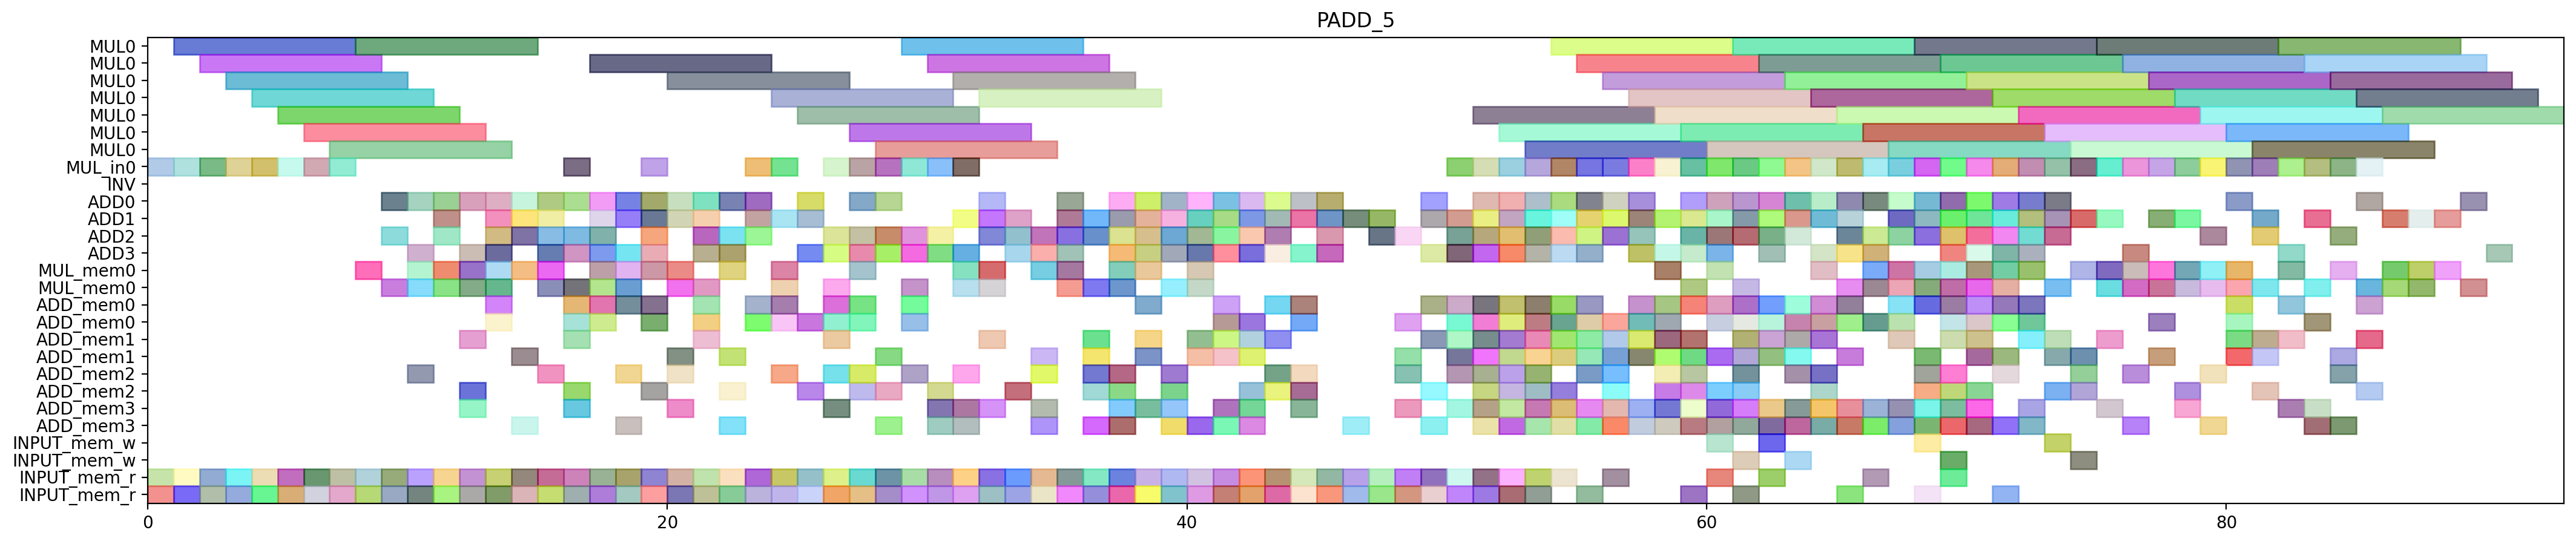

Source code (Python):
from pyschedule import Scenario, solvers, plotters, alt


def solve():
	horizon = 165
	S = Scenario("PADD_5", horizon=horizon)

	# resource
	MUL = S.Resources('MUL', num=1, size=7)
	MUL_in = S.Resources('MUL_in', num=1)
	INV = S.Resource('INV')
	ADD = S.Resources('ADD', num=4, periods=range(1, horizon))
	MUL_mem = S.Resources('MUL_mem', num=1, size=2)
	ADD_mem = S.Resources('ADD_mem', num=4, size=2)
	INPUT_mem_w = S.Resource('INPUT_mem_w', size=2)
	INPUT_mem_r = S.Resource('INPUT_mem_r', size=2)

	# result of previous scheduling
	t2_t1_t1_in = S.Task('t2_t1_t1_in', length=1, delay_cost=1)
	S += t2_t1_t1_in >= 0
	t2_t1_t1_in += MUL_in[0]

	t2_t1_t1_mem0 = S.Task('t2_t1_t1_mem0', length=1, delay_cost=1)
	S += t2_t1_t1_mem0 >= 0
	t2_t1_t1_mem0 += INPUT_mem_r

	t2_t1_t1_mem1 = S.Task('t2_t1_t1_mem1', length=1, delay_cost=1)
	S += t2_t1_t1_mem1 >= 0
	t2_t1_t1_mem1 += INPUT_mem_r

	t0_t1_t1_in = S.Task('t0_t1_t1_in', length=1, delay_cost=1)
	S += t0_t1_t1_in >= 1
	t0_t1_t1_in += MUL_in[0]

	t0_t1_t1_mem0 = S.Task('t0_t1_t1_mem0', length=1, delay_cost=1)
	S += t0_t1_t1_mem0 >= 1
	t0_t1_t1_mem0 += INPUT_mem_r

	t0_t1_t1_mem1 = S.Task('t0_t1_t1_mem1', length=1, delay_cost=1)
	S += t0_t1_t1_mem1 >= 1
	t0_t1_t1_mem1 += INPUT_mem_r

	t2_t1_t1 = S.Task('t2_t1_t1', length=7, delay_cost=1)
	S += t2_t1_t1 >= 1
	t2_t1_t1 += MUL[0]

	t0_t1_t1 = S.Task('t0_t1_t1', length=7, delay_cost=1)
	S += t0_t1_t1 >= 2
	t0_t1_t1 += MUL[0]

	t2_t0_t1_in = S.Task('t2_t0_t1_in', length=1, delay_cost=1)
	S += t2_t0_t1_in >= 2
	t2_t0_t1_in += MUL_in[0]

	t2_t0_t1_mem0 = S.Task('t2_t0_t1_mem0', length=1, delay_cost=1)
	S += t2_t0_t1_mem0 >= 2
	t2_t0_t1_mem0 += INPUT_mem_r

	t2_t0_t1_mem1 = S.Task('t2_t0_t1_mem1', length=1, delay_cost=1)
	S += t2_t0_t1_mem1 >= 2
	t2_t0_t1_mem1 += INPUT_mem_r

	t2_t0_t0_in = S.Task('t2_t0_t0_in', length=1, delay_cost=1)
	S += t2_t0_t0_in >= 3
	t2_t0_t0_in += MUL_in[0]

	t2_t0_t0_mem0 = S.Task('t2_t0_t0_mem0', length=1, delay_cost=1)
	S += t2_t0_t0_mem0 >= 3
	t2_t0_t0_mem0 += INPUT_mem_r

	t2_t0_t0_mem1 = S.Task('t2_t0_t0_mem1', length=1, delay_cost=1)
	S += t2_t0_t0_mem1 >= 3
	t2_t0_t0_mem1 += INPUT_mem_r

	t2_t0_t1 = S.Task('t2_t0_t1', length=7, delay_cost=1)
	S += t2_t0_t1 >= 3
	t2_t0_t1 += MUL[0]

	t2_t0_t0 = S.Task('t2_t0_t0', length=7, delay_cost=1)
	S += t2_t0_t0 >= 4
	t2_t0_t0 += MUL[0]

	t2_t1_t0_in = S.Task('t2_t1_t0_in', length=1, delay_cost=1)
	S += t2_t1_t0_in >= 4
	t2_t1_t0_in += MUL_in[0]

	t2_t1_t0_mem0 = S.Task('t2_t1_t0_mem0', length=1, delay_cost=1)
	S += t2_t1_t0_mem0 >= 4
	t2_t1_t0_mem0 += INPUT_mem_r

	t2_t1_t0_mem1 = S.Task('t2_t1_t0_mem1', length=1, delay_cost=1)
	S += t2_t1_t0_mem1 >= 4
	t2_t1_t0_mem1 += INPUT_mem_r

	t0_t1_t0_in = S.Task('t0_t1_t0_in', length=1, delay_cost=1)
	S += t0_t1_t0_in >= 5
	t0_t1_t0_in += MUL_in[0]

	t0_t1_t0_mem0 = S.Task('t0_t1_t0_mem0', length=1, delay_cost=1)
	S += t0_t1_t0_mem0 >= 5
	t0_t1_t0_mem0 += INPUT_mem_r

	t0_t1_t0_mem1 = S.Task('t0_t1_t0_mem1', length=1, delay_cost=1)
	S += t0_t1_t0_mem1 >= 5
	t0_t1_t0_mem1 += INPUT_mem_r

	t2_t1_t0 = S.Task('t2_t1_t0', length=7, delay_cost=1)
	S += t2_t1_t0 >= 5
	t2_t1_t0 += MUL[0]

	t0_t0_t1_in = S.Task('t0_t0_t1_in', length=1, delay_cost=1)
	S += t0_t0_t1_in >= 6
	t0_t0_t1_in += MUL_in[0]

	t0_t0_t1_mem0 = S.Task('t0_t0_t1_mem0', length=1, delay_cost=1)
	S += t0_t0_t1_mem0 >= 6
	t0_t0_t1_mem0 += INPUT_mem_r

	t0_t0_t1_mem1 = S.Task('t0_t0_t1_mem1', length=1, delay_cost=1)
	S += t0_t0_t1_mem1 >= 6
	t0_t0_t1_mem1 += INPUT_mem_r

	t0_t1_t0 = S.Task('t0_t1_t0', length=7, delay_cost=1)
	S += t0_t1_t0 >= 6
	t0_t1_t0 += MUL[0]

	t0_t0_t0_in = S.Task('t0_t0_t0_in', length=1, delay_cost=1)
	S += t0_t0_t0_in >= 7
	t0_t0_t0_in += MUL_in[0]

	t0_t0_t0_mem0 = S.Task('t0_t0_t0_mem0', length=1, delay_cost=1)
	S += t0_t0_t0_mem0 >= 7
	t0_t0_t0_mem0 += INPUT_mem_r

	t0_t0_t0_mem1 = S.Task('t0_t0_t0_mem1', length=1, delay_cost=1)
	S += t0_t0_t0_mem1 >= 7
	t0_t0_t0_mem1 += INPUT_mem_r

	t0_t0_t1 = S.Task('t0_t0_t1', length=7, delay_cost=1)
	S += t0_t0_t1 >= 7
	t0_t0_t1 += MUL[0]

	t0_t0_t0 = S.Task('t0_t0_t0', length=7, delay_cost=1)
	S += t0_t0_t0 >= 8
	t0_t0_t0 += MUL[0]

	t2_t1_s00_mem0 = S.Task('t2_t1_s00_mem0', length=1, delay_cost=1)
	S += t2_t1_s00_mem0 >= 8
	t2_t1_s00_mem0 += MUL_mem[0]

	t9_t0_t2_mem0 = S.Task('t9_t0_t2_mem0', length=1, delay_cost=1)
	S += t9_t0_t2_mem0 >= 8
	t9_t0_t2_mem0 += INPUT_mem_r

	t9_t0_t2_mem1 = S.Task('t9_t0_t2_mem1', length=1, delay_cost=1)
	S += t9_t0_t2_mem1 >= 8
	t9_t0_t2_mem1 += INPUT_mem_r

	t0_t1_s00_mem0 = S.Task('t0_t1_s00_mem0', length=1, delay_cost=1)
	S += t0_t1_s00_mem0 >= 9
	t0_t1_s00_mem0 += MUL_mem[0]

	t0_t20_mem0 = S.Task('t0_t20_mem0', length=1, delay_cost=1)
	S += t0_t20_mem0 >= 9
	t0_t20_mem0 += INPUT_mem_r

	t0_t20_mem1 = S.Task('t0_t20_mem1', length=1, delay_cost=1)
	S += t0_t20_mem1 >= 9
	t0_t20_mem1 += INPUT_mem_r

	t2_t1_s00 = S.Task('t2_t1_s00', length=1, delay_cost=1)
	S += t2_t1_s00 >= 9
	t2_t1_s00 += ADD[2]

	t9_t0_t2 = S.Task('t9_t0_t2', length=1, delay_cost=1)
	S += t9_t0_t2 >= 9
	t9_t0_t2 += ADD[0]

	t0_t0_t2_mem0 = S.Task('t0_t0_t2_mem0', length=1, delay_cost=1)
	S += t0_t0_t2_mem0 >= 10
	t0_t0_t2_mem0 += INPUT_mem_r

	t0_t0_t2_mem1 = S.Task('t0_t0_t2_mem1', length=1, delay_cost=1)
	S += t0_t0_t2_mem1 >= 10
	t0_t0_t2_mem1 += INPUT_mem_r

	t0_t1_s00 = S.Task('t0_t1_s00', length=1, delay_cost=1)
	S += t0_t1_s00 >= 10
	t0_t1_s00 += ADD[3]

	t0_t20 = S.Task('t0_t20', length=1, delay_cost=1)
	S += t0_t20 >= 10
	t0_t20 += ADD[0]

	t2_t0_s00_mem0 = S.Task('t2_t0_s00_mem0', length=1, delay_cost=1)
	S += t2_t0_s00_mem0 >= 10
	t2_t0_s00_mem0 += MUL_mem[0]

	t2_t1_s01_mem0 = S.Task('t2_t1_s01_mem0', length=1, delay_cost=1)
	S += t2_t1_s01_mem0 >= 10
	t2_t1_s01_mem0 += ADD_mem[2]

	t2_t1_s01_mem1 = S.Task('t2_t1_s01_mem1', length=1, delay_cost=1)
	S += t2_t1_s01_mem1 >= 10
	t2_t1_s01_mem1 += MUL_mem[0]

	t0_t0_t2 = S.Task('t0_t0_t2', length=1, delay_cost=1)
	S += t0_t0_t2 >= 11
	t0_t0_t2 += ADD[0]

	t0_t21_mem0 = S.Task('t0_t21_mem0', length=1, delay_cost=1)
	S += t0_t21_mem0 >= 11
	t0_t21_mem0 += INPUT_mem_r

	t0_t21_mem1 = S.Task('t0_t21_mem1', length=1, delay_cost=1)
	S += t0_t21_mem1 >= 11
	t0_t21_mem1 += INPUT_mem_r

	t2_t0_s00 = S.Task('t2_t0_s00', length=1, delay_cost=1)
	S += t2_t0_s00 >= 11
	t2_t0_s00 += ADD[2]

	t2_t0_t5_mem0 = S.Task('t2_t0_t5_mem0', length=1, delay_cost=1)
	S += t2_t0_t5_mem0 >= 11
	t2_t0_t5_mem0 += MUL_mem[0]

	t2_t0_t5_mem1 = S.Task('t2_t0_t5_mem1', length=1, delay_cost=1)
	S += t2_t0_t5_mem1 >= 11
	t2_t0_t5_mem1 += MUL_mem[0]

	t2_t1_s01 = S.Task('t2_t1_s01', length=1, delay_cost=1)
	S += t2_t1_s01 >= 11
	t2_t1_s01 += ADD[1]

	t0_t1_s01_mem0 = S.Task('t0_t1_s01_mem0', length=1, delay_cost=1)
	S += t0_t1_s01_mem0 >= 12
	t0_t1_s01_mem0 += ADD_mem[3]

	t0_t1_s01_mem1 = S.Task('t0_t1_s01_mem1', length=1, delay_cost=1)
	S += t0_t1_s01_mem1 >= 12
	t0_t1_s01_mem1 += MUL_mem[0]

	t0_t21 = S.Task('t0_t21', length=1, delay_cost=1)
	S += t0_t21 >= 12
	t0_t21 += ADD[0]

	t2_t0_s01_mem0 = S.Task('t2_t0_s01_mem0', length=1, delay_cost=1)
	S += t2_t0_s01_mem0 >= 12
	t2_t0_s01_mem0 += ADD_mem[2]

	t2_t0_s01_mem1 = S.Task('t2_t0_s01_mem1', length=1, delay_cost=1)
	S += t2_t0_s01_mem1 >= 12
	t2_t0_s01_mem1 += MUL_mem[0]

	t2_t0_t5 = S.Task('t2_t0_t5', length=1, delay_cost=1)
	S += t2_t0_t5 >= 12
	t2_t0_t5 += ADD[3]

	t2_t1_s02_mem0 = S.Task('t2_t1_s02_mem0', length=1, delay_cost=1)
	S += t2_t1_s02_mem0 >= 12
	t2_t1_s02_mem0 += ADD_mem[1]

	t7_t20_mem0 = S.Task('t7_t20_mem0', length=1, delay_cost=1)
	S += t7_t20_mem0 >= 12
	t7_t20_mem0 += INPUT_mem_r

	t7_t20_mem1 = S.Task('t7_t20_mem1', length=1, delay_cost=1)
	S += t7_t20_mem1 >= 12
	t7_t20_mem1 += INPUT_mem_r

	t0_t1_s01 = S.Task('t0_t1_s01', length=1, delay_cost=1)
	S += t0_t1_s01 >= 13
	t0_t1_s01 += ADD[1]

	t0_t4_t2_mem0 = S.Task('t0_t4_t2_mem0', length=1, delay_cost=1)
	S += t0_t4_t2_mem0 >= 13
	t0_t4_t2_mem0 += ADD_mem[0]

	t0_t4_t2_mem1 = S.Task('t0_t4_t2_mem1', length=1, delay_cost=1)
	S += t0_t4_t2_mem1 >= 13
	t0_t4_t2_mem1 += ADD_mem[0]

	t2_t0_s01 = S.Task('t2_t0_s01', length=1, delay_cost=1)
	S += t2_t0_s01 >= 13
	t2_t0_s01 += ADD[3]

	t2_t1_s02 = S.Task('t2_t1_s02', length=1, delay_cost=1)
	S += t2_t1_s02 >= 13
	t2_t1_s02 += ADD[2]

	t2_t1_t5_mem0 = S.Task('t2_t1_t5_mem0', length=1, delay_cost=1)
	S += t2_t1_t5_mem0 >= 13
	t2_t1_t5_mem0 += MUL_mem[0]

	t2_t1_t5_mem1 = S.Task('t2_t1_t5_mem1', length=1, delay_cost=1)
	S += t2_t1_t5_mem1 >= 13
	t2_t1_t5_mem1 += MUL_mem[0]

	t2_t31_mem0 = S.Task('t2_t31_mem0', length=1, delay_cost=1)
	S += t2_t31_mem0 >= 13
	t2_t31_mem0 += INPUT_mem_r

	t2_t31_mem1 = S.Task('t2_t31_mem1', length=1, delay_cost=1)
	S += t2_t31_mem1 >= 13
	t2_t31_mem1 += INPUT_mem_r

	t7_t20 = S.Task('t7_t20', length=1, delay_cost=1)
	S += t7_t20 >= 13
	t7_t20 += ADD[0]

	t0_t0_s00_mem0 = S.Task('t0_t0_s00_mem0', length=1, delay_cost=1)
	S += t0_t0_s00_mem0 >= 14
	t0_t0_s00_mem0 += MUL_mem[0]

	t0_t1_s02_mem0 = S.Task('t0_t1_s02_mem0', length=1, delay_cost=1)
	S += t0_t1_s02_mem0 >= 14
	t0_t1_s02_mem0 += ADD_mem[1]

	t0_t31_mem0 = S.Task('t0_t31_mem0', length=1, delay_cost=1)
	S += t0_t31_mem0 >= 14
	t0_t31_mem0 += INPUT_mem_r

	t0_t31_mem1 = S.Task('t0_t31_mem1', length=1, delay_cost=1)
	S += t0_t31_mem1 >= 14
	t0_t31_mem1 += INPUT_mem_r

	t0_t4_t2 = S.Task('t0_t4_t2', length=1, delay_cost=1)
	S += t0_t4_t2 >= 14
	t0_t4_t2 += ADD[1]

	t2_t0_s02_mem0 = S.Task('t2_t0_s02_mem0', length=1, delay_cost=1)
	S += t2_t0_s02_mem0 >= 14
	t2_t0_s02_mem0 += ADD_mem[3]

	t2_t1_t5 = S.Task('t2_t1_t5', length=1, delay_cost=1)
	S += t2_t1_t5 >= 14
	t2_t1_t5 += ADD[2]

	t2_t31 = S.Task('t2_t31', length=1, delay_cost=1)
	S += t2_t31 >= 14
	t2_t31 += ADD[0]

	t0_t0_s00 = S.Task('t0_t0_s00', length=1, delay_cost=1)
	S += t0_t0_s00 >= 15
	t0_t0_s00 += ADD[3]

	t0_t0_t5_mem0 = S.Task('t0_t0_t5_mem0', length=1, delay_cost=1)
	S += t0_t0_t5_mem0 >= 15
	t0_t0_t5_mem0 += MUL_mem[0]

	t0_t0_t5_mem1 = S.Task('t0_t0_t5_mem1', length=1, delay_cost=1)
	S += t0_t0_t5_mem1 >= 15
	t0_t0_t5_mem1 += MUL_mem[0]

	t0_t1_s02 = S.Task('t0_t1_s02', length=1, delay_cost=1)
	S += t0_t1_s02 >= 15
	t0_t1_s02 += ADD[1]

	t0_t31 = S.Task('t0_t31', length=1, delay_cost=1)
	S += t0_t31 >= 15
	t0_t31 += ADD[2]

	t2_t0_s02 = S.Task('t2_t0_s02', length=1, delay_cost=1)
	S += t2_t0_s02 >= 15
	t2_t0_s02 += ADD[0]

	t2_t1_s03_mem0 = S.Task('t2_t1_s03_mem0', length=1, delay_cost=1)
	S += t2_t1_s03_mem0 >= 15
	t2_t1_s03_mem0 += ADD_mem[2]

	t2_t30_mem0 = S.Task('t2_t30_mem0', length=1, delay_cost=1)
	S += t2_t30_mem0 >= 15
	t2_t30_mem0 += INPUT_mem_r

	t2_t30_mem1 = S.Task('t2_t30_mem1', length=1, delay_cost=1)
	S += t2_t30_mem1 >= 15
	t2_t30_mem1 += INPUT_mem_r

	t0_t0_s01_mem0 = S.Task('t0_t0_s01_mem0', length=1, delay_cost=1)
	S += t0_t0_s01_mem0 >= 16
	t0_t0_s01_mem0 += ADD_mem[3]

	t0_t0_s01_mem1 = S.Task('t0_t0_s01_mem1', length=1, delay_cost=1)
	S += t0_t0_s01_mem1 >= 16
	t0_t0_s01_mem1 += MUL_mem[0]

	t0_t0_t5 = S.Task('t0_t0_t5', length=1, delay_cost=1)
	S += t0_t0_t5 >= 16
	t0_t0_t5 += ADD[3]

	t0_t1_s03_mem0 = S.Task('t0_t1_s03_mem0', length=1, delay_cost=1)
	S += t0_t1_s03_mem0 >= 16
	t0_t1_s03_mem0 += ADD_mem[1]

	t0_t4_t1_in = S.Task('t0_t4_t1_in', length=1, delay_cost=1)
	S += t0_t4_t1_in >= 16
	t0_t4_t1_in += MUL_in[0]

	t0_t4_t1_mem0 = S.Task('t0_t4_t1_mem0', length=1, delay_cost=1)
	S += t0_t4_t1_mem0 >= 16
	t0_t4_t1_mem0 += ADD_mem[0]

	t0_t4_t1_mem1 = S.Task('t0_t4_t1_mem1', length=1, delay_cost=1)
	S += t0_t4_t1_mem1 >= 16
	t0_t4_t1_mem1 += ADD_mem[2]

	t2_t0_s03_mem0 = S.Task('t2_t0_s03_mem0', length=1, delay_cost=1)
	S += t2_t0_s03_mem0 >= 16
	t2_t0_s03_mem0 += ADD_mem[0]

	t2_t1_s03 = S.Task('t2_t1_s03', length=1, delay_cost=1)
	S += t2_t1_s03 >= 16
	t2_t1_s03 += ADD[2]

	t2_t30 = S.Task('t2_t30', length=1, delay_cost=1)
	S += t2_t30 >= 16
	t2_t30 += ADD[0]

	t7_t1_t2_mem0 = S.Task('t7_t1_t2_mem0', length=1, delay_cost=1)
	S += t7_t1_t2_mem0 >= 16
	t7_t1_t2_mem0 += INPUT_mem_r

	t7_t1_t2_mem1 = S.Task('t7_t1_t2_mem1', length=1, delay_cost=1)
	S += t7_t1_t2_mem1 >= 16
	t7_t1_t2_mem1 += INPUT_mem_r

	t0_t0_s01 = S.Task('t0_t0_s01', length=1, delay_cost=1)
	S += t0_t0_s01 >= 17
	t0_t0_s01 += ADD[0]

	t0_t1_s03 = S.Task('t0_t1_s03', length=1, delay_cost=1)
	S += t0_t1_s03 >= 17
	t0_t1_s03 += ADD[2]

	t0_t1_t5_mem0 = S.Task('t0_t1_t5_mem0', length=1, delay_cost=1)
	S += t0_t1_t5_mem0 >= 17
	t0_t1_t5_mem0 += MUL_mem[0]

	t0_t1_t5_mem1 = S.Task('t0_t1_t5_mem1', length=1, delay_cost=1)
	S += t0_t1_t5_mem1 >= 17
	t0_t1_t5_mem1 += MUL_mem[0]

	t0_t4_t1 = S.Task('t0_t4_t1', length=7, delay_cost=1)
	S += t0_t4_t1 >= 17
	t0_t4_t1 += MUL[0]

	t2_t0_s03 = S.Task('t2_t0_s03', length=1, delay_cost=1)
	S += t2_t0_s03 >= 17
	t2_t0_s03 += ADD[3]

	t2_t21_mem0 = S.Task('t2_t21_mem0', length=1, delay_cost=1)
	S += t2_t21_mem0 >= 17
	t2_t21_mem0 += INPUT_mem_r

	t2_t21_mem1 = S.Task('t2_t21_mem1', length=1, delay_cost=1)
	S += t2_t21_mem1 >= 17
	t2_t21_mem1 += INPUT_mem_r

	t2_t4_t3_mem0 = S.Task('t2_t4_t3_mem0', length=1, delay_cost=1)
	S += t2_t4_t3_mem0 >= 17
	t2_t4_t3_mem0 += ADD_mem[0]

	t2_t4_t3_mem1 = S.Task('t2_t4_t3_mem1', length=1, delay_cost=1)
	S += t2_t4_t3_mem1 >= 17
	t2_t4_t3_mem1 += ADD_mem[0]

	t7_t1_t2 = S.Task('t7_t1_t2', length=1, delay_cost=1)
	S += t7_t1_t2 >= 17
	t7_t1_t2 += ADD[1]

	t0_t0_s02_mem0 = S.Task('t0_t0_s02_mem0', length=1, delay_cost=1)
	S += t0_t0_s02_mem0 >= 18
	t0_t0_s02_mem0 += ADD_mem[0]

	t0_t1_t5 = S.Task('t0_t1_t5', length=1, delay_cost=1)
	S += t0_t1_t5 >= 18
	t0_t1_t5 += ADD[1]

	t2_t0_s04_mem0 = S.Task('t2_t0_s04_mem0', length=1, delay_cost=1)
	S += t2_t0_s04_mem0 >= 18
	t2_t0_s04_mem0 += ADD_mem[3]

	t2_t0_s04_mem1 = S.Task('t2_t0_s04_mem1', length=1, delay_cost=1)
	S += t2_t0_s04_mem1 >= 18
	t2_t0_s04_mem1 += MUL_mem[0]

	t2_t1_s04_mem0 = S.Task('t2_t1_s04_mem0', length=1, delay_cost=1)
	S += t2_t1_s04_mem0 >= 18
	t2_t1_s04_mem0 += ADD_mem[2]

	t2_t1_s04_mem1 = S.Task('t2_t1_s04_mem1', length=1, delay_cost=1)
	S += t2_t1_s04_mem1 >= 18
	t2_t1_s04_mem1 += MUL_mem[0]

	t2_t21 = S.Task('t2_t21', length=1, delay_cost=1)
	S += t2_t21 >= 18
	t2_t21 += ADD[0]

	t2_t4_t3 = S.Task('t2_t4_t3', length=1, delay_cost=1)
	S += t2_t4_t3 >= 18
	t2_t4_t3 += ADD[3]

	t9_t1_t2_mem0 = S.Task('t9_t1_t2_mem0', length=1, delay_cost=1)
	S += t9_t1_t2_mem0 >= 18
	t9_t1_t2_mem0 += INPUT_mem_r

	t9_t1_t2_mem1 = S.Task('t9_t1_t2_mem1', length=1, delay_cost=1)
	S += t9_t1_t2_mem1 >= 18
	t9_t1_t2_mem1 += INPUT_mem_r

	t0_t0_s02 = S.Task('t0_t0_s02', length=1, delay_cost=1)
	S += t0_t0_s02 >= 19
	t0_t0_s02 += ADD[1]

	t0_t1_s04_mem0 = S.Task('t0_t1_s04_mem0', length=1, delay_cost=1)
	S += t0_t1_s04_mem0 >= 19
	t0_t1_s04_mem0 += ADD_mem[2]

	t0_t1_s04_mem1 = S.Task('t0_t1_s04_mem1', length=1, delay_cost=1)
	S += t0_t1_s04_mem1 >= 19
	t0_t1_s04_mem1 += MUL_mem[0]

	t2_t0_s04 = S.Task('t2_t0_s04', length=1, delay_cost=1)
	S += t2_t0_s04 >= 19
	t2_t0_s04 += ADD[3]

	t2_t1_s04 = S.Task('t2_t1_s04', length=1, delay_cost=1)
	S += t2_t1_s04 >= 19
	t2_t1_s04 += ADD[2]

	t2_t4_t1_in = S.Task('t2_t4_t1_in', length=1, delay_cost=1)
	S += t2_t4_t1_in >= 19
	t2_t4_t1_in += MUL_in[0]

	t2_t4_t1_mem0 = S.Task('t2_t4_t1_mem0', length=1, delay_cost=1)
	S += t2_t4_t1_mem0 >= 19
	t2_t4_t1_mem0 += ADD_mem[0]

	t2_t4_t1_mem1 = S.Task('t2_t4_t1_mem1', length=1, delay_cost=1)
	S += t2_t4_t1_mem1 >= 19
	t2_t4_t1_mem1 += ADD_mem[0]

	t7_t21_mem0 = S.Task('t7_t21_mem0', length=1, delay_cost=1)
	S += t7_t21_mem0 >= 19
	t7_t21_mem0 += INPUT_mem_r

	t7_t21_mem1 = S.Task('t7_t21_mem1', length=1, delay_cost=1)
	S += t7_t21_mem1 >= 19
	t7_t21_mem1 += INPUT_mem_r

	t9_t1_t2 = S.Task('t9_t1_t2', length=1, delay_cost=1)
	S += t9_t1_t2 >= 19
	t9_t1_t2 += ADD[0]

	t0_t0_s03_mem0 = S.Task('t0_t0_s03_mem0', length=1, delay_cost=1)
	S += t0_t0_s03_mem0 >= 20
	t0_t0_s03_mem0 += ADD_mem[1]

	t0_t1_s04 = S.Task('t0_t1_s04', length=1, delay_cost=1)
	S += t0_t1_s04 >= 20
	t0_t1_s04 += ADD[1]

	t0_t1_t3_mem0 = S.Task('t0_t1_t3_mem0', length=1, delay_cost=1)
	S += t0_t1_t3_mem0 >= 20
	t0_t1_t3_mem0 += INPUT_mem_r

	t0_t1_t3_mem1 = S.Task('t0_t1_t3_mem1', length=1, delay_cost=1)
	S += t0_t1_t3_mem1 >= 20
	t0_t1_t3_mem1 += INPUT_mem_r

	t2_t00_mem0 = S.Task('t2_t00_mem0', length=1, delay_cost=1)
	S += t2_t00_mem0 >= 20
	t2_t00_mem0 += MUL_mem[0]

	t2_t00_mem1 = S.Task('t2_t00_mem1', length=1, delay_cost=1)
	S += t2_t00_mem1 >= 20
	t2_t00_mem1 += ADD_mem[3]

	t2_t10_mem0 = S.Task('t2_t10_mem0', length=1, delay_cost=1)
	S += t2_t10_mem0 >= 20
	t2_t10_mem0 += MUL_mem[0]

	t2_t10_mem1 = S.Task('t2_t10_mem1', length=1, delay_cost=1)
	S += t2_t10_mem1 >= 20
	t2_t10_mem1 += ADD_mem[2]

	t2_t4_t1 = S.Task('t2_t4_t1', length=7, delay_cost=1)
	S += t2_t4_t1 >= 20
	t2_t4_t1 += MUL[0]

	t7_t21 = S.Task('t7_t21', length=1, delay_cost=1)
	S += t7_t21 >= 20
	t7_t21 += ADD[0]

	t0_t0_s03 = S.Task('t0_t0_s03', length=1, delay_cost=1)
	S += t0_t0_s03 >= 21
	t0_t0_s03 += ADD[3]

	t0_t10_mem0 = S.Task('t0_t10_mem0', length=1, delay_cost=1)
	S += t0_t10_mem0 >= 21
	t0_t10_mem0 += MUL_mem[0]

	t0_t10_mem1 = S.Task('t0_t10_mem1', length=1, delay_cost=1)
	S += t0_t10_mem1 >= 21
	t0_t10_mem1 += ADD_mem[1]

	t0_t1_t3 = S.Task('t0_t1_t3', length=1, delay_cost=1)
	S += t0_t1_t3 >= 21
	t0_t1_t3 += ADD[0]

	t0_t30_mem0 = S.Task('t0_t30_mem0', length=1, delay_cost=1)
	S += t0_t30_mem0 >= 21
	t0_t30_mem0 += INPUT_mem_r

	t0_t30_mem1 = S.Task('t0_t30_mem1', length=1, delay_cost=1)
	S += t0_t30_mem1 >= 21
	t0_t30_mem1 += INPUT_mem_r

	t2_t00 = S.Task('t2_t00', length=1, delay_cost=1)
	S += t2_t00 >= 21
	t2_t00 += ADD[2]

	t2_t10 = S.Task('t2_t10', length=1, delay_cost=1)
	S += t2_t10 >= 21
	t2_t10 += ADD[1]

	t7_t4_t2_mem0 = S.Task('t7_t4_t2_mem0', length=1, delay_cost=1)
	S += t7_t4_t2_mem0 >= 21
	t7_t4_t2_mem0 += ADD_mem[0]

	t7_t4_t2_mem1 = S.Task('t7_t4_t2_mem1', length=1, delay_cost=1)
	S += t7_t4_t2_mem1 >= 21
	t7_t4_t2_mem1 += ADD_mem[0]

	t0_t0_s04_mem0 = S.Task('t0_t0_s04_mem0', length=1, delay_cost=1)
	S += t0_t0_s04_mem0 >= 22
	t0_t0_s04_mem0 += ADD_mem[3]

	t0_t0_s04_mem1 = S.Task('t0_t0_s04_mem1', length=1, delay_cost=1)
	S += t0_t0_s04_mem1 >= 22
	t0_t0_s04_mem1 += MUL_mem[0]

	t0_t10 = S.Task('t0_t10', length=1, delay_cost=1)
	S += t0_t10 >= 22
	t0_t10 += ADD[2]

	t0_t1_t2_mem0 = S.Task('t0_t1_t2_mem0', length=1, delay_cost=1)
	S += t0_t1_t2_mem0 >= 22
	t0_t1_t2_mem0 += INPUT_mem_r

	t0_t1_t2_mem1 = S.Task('t0_t1_t2_mem1', length=1, delay_cost=1)
	S += t0_t1_t2_mem1 >= 22
	t0_t1_t2_mem1 += INPUT_mem_r

	t0_t30 = S.Task('t0_t30', length=1, delay_cost=1)
	S += t0_t30 >= 22
	t0_t30 += ADD[0]

	t2_t50_mem0 = S.Task('t2_t50_mem0', length=1, delay_cost=1)
	S += t2_t50_mem0 >= 22
	t2_t50_mem0 += ADD_mem[2]

	t2_t50_mem1 = S.Task('t2_t50_mem1', length=1, delay_cost=1)
	S += t2_t50_mem1 >= 22
	t2_t50_mem1 += ADD_mem[1]

	t7_t4_t2 = S.Task('t7_t4_t2', length=1, delay_cost=1)
	S += t7_t4_t2 >= 22
	t7_t4_t2 += ADD[3]

	t0_t0_s04 = S.Task('t0_t0_s04', length=1, delay_cost=1)
	S += t0_t0_s04 >= 23
	t0_t0_s04 += ADD[2]

	t0_t1_t2 = S.Task('t0_t1_t2', length=1, delay_cost=1)
	S += t0_t1_t2 >= 23
	t0_t1_t2 += ADD[0]

	t0_t4_t0_in = S.Task('t0_t4_t0_in', length=1, delay_cost=1)
	S += t0_t4_t0_in >= 23
	t0_t4_t0_in += MUL_in[0]

	t0_t4_t0_mem0 = S.Task('t0_t4_t0_mem0', length=1, delay_cost=1)
	S += t0_t4_t0_mem0 >= 23
	t0_t4_t0_mem0 += ADD_mem[0]

	t0_t4_t0_mem1 = S.Task('t0_t4_t0_mem1', length=1, delay_cost=1)
	S += t0_t4_t0_mem1 >= 23
	t0_t4_t0_mem1 += ADD_mem[0]

	t2_t50 = S.Task('t2_t50', length=1, delay_cost=1)
	S += t2_t50 >= 23
	t2_t50 += ADD[1]

	t7_t0_t2_mem0 = S.Task('t7_t0_t2_mem0', length=1, delay_cost=1)
	S += t7_t0_t2_mem0 >= 23
	t7_t0_t2_mem0 += INPUT_mem_r

	t7_t0_t2_mem1 = S.Task('t7_t0_t2_mem1', length=1, delay_cost=1)
	S += t7_t0_t2_mem1 >= 23
	t7_t0_t2_mem1 += INPUT_mem_r

	t0_t00_mem0 = S.Task('t0_t00_mem0', length=1, delay_cost=1)
	S += t0_t00_mem0 >= 24
	t0_t00_mem0 += MUL_mem[0]

	t0_t00_mem1 = S.Task('t0_t00_mem1', length=1, delay_cost=1)
	S += t0_t00_mem1 >= 24
	t0_t00_mem1 += ADD_mem[2]

	t0_t0_t3_mem0 = S.Task('t0_t0_t3_mem0', length=1, delay_cost=1)
	S += t0_t0_t3_mem0 >= 24
	t0_t0_t3_mem0 += INPUT_mem_r

	t0_t0_t3_mem1 = S.Task('t0_t0_t3_mem1', length=1, delay_cost=1)
	S += t0_t0_t3_mem1 >= 24
	t0_t0_t3_mem1 += INPUT_mem_r

	t0_t1_t4_in = S.Task('t0_t1_t4_in', length=1, delay_cost=1)
	S += t0_t1_t4_in >= 24
	t0_t1_t4_in += MUL_in[0]

	t0_t1_t4_mem0 = S.Task('t0_t1_t4_mem0', length=1, delay_cost=1)
	S += t0_t1_t4_mem0 >= 24
	t0_t1_t4_mem0 += ADD_mem[0]

	t0_t1_t4_mem1 = S.Task('t0_t1_t4_mem1', length=1, delay_cost=1)
	S += t0_t1_t4_mem1 >= 24
	t0_t1_t4_mem1 += ADD_mem[0]

	t0_t4_s00_mem0 = S.Task('t0_t4_s00_mem0', length=1, delay_cost=1)
	S += t0_t4_s00_mem0 >= 24
	t0_t4_s00_mem0 += MUL_mem[0]

	t0_t4_t0 = S.Task('t0_t4_t0', length=7, delay_cost=1)
	S += t0_t4_t0 >= 24
	t0_t4_t0 += MUL[0]

	t7_t0_t2 = S.Task('t7_t0_t2', length=1, delay_cost=1)
	S += t7_t0_t2 >= 24
	t7_t0_t2 += ADD[1]

	t0_t00 = S.Task('t0_t00', length=1, delay_cost=1)
	S += t0_t00 >= 25
	t0_t00 += ADD[0]

	t0_t0_t3 = S.Task('t0_t0_t3', length=1, delay_cost=1)
	S += t0_t0_t3 >= 25
	t0_t0_t3 += ADD[3]

	t0_t1_t4 = S.Task('t0_t1_t4', length=7, delay_cost=1)
	S += t0_t1_t4 >= 25
	t0_t1_t4 += MUL[0]

	t0_t4_s00 = S.Task('t0_t4_s00', length=1, delay_cost=1)
	S += t0_t4_s00 >= 25
	t0_t4_s00 += ADD[1]

	t0_t4_t3_mem0 = S.Task('t0_t4_t3_mem0', length=1, delay_cost=1)
	S += t0_t4_t3_mem0 >= 25
	t0_t4_t3_mem0 += ADD_mem[0]

	t0_t4_t3_mem1 = S.Task('t0_t4_t3_mem1', length=1, delay_cost=1)
	S += t0_t4_t3_mem1 >= 25
	t0_t4_t3_mem1 += ADD_mem[2]

	t2_t20_mem0 = S.Task('t2_t20_mem0', length=1, delay_cost=1)
	S += t2_t20_mem0 >= 25
	t2_t20_mem0 += INPUT_mem_r

	t2_t20_mem1 = S.Task('t2_t20_mem1', length=1, delay_cost=1)
	S += t2_t20_mem1 >= 25
	t2_t20_mem1 += INPUT_mem_r

	t0_t0_t4_in = S.Task('t0_t0_t4_in', length=1, delay_cost=1)
	S += t0_t0_t4_in >= 26
	t0_t0_t4_in += MUL_in[0]

	t0_t0_t4_mem0 = S.Task('t0_t0_t4_mem0', length=1, delay_cost=1)
	S += t0_t0_t4_mem0 >= 26
	t0_t0_t4_mem0 += ADD_mem[0]

	t0_t0_t4_mem1 = S.Task('t0_t0_t4_mem1', length=1, delay_cost=1)
	S += t0_t0_t4_mem1 >= 26
	t0_t0_t4_mem1 += ADD_mem[3]

	t0_t4_s01_mem0 = S.Task('t0_t4_s01_mem0', length=1, delay_cost=1)
	S += t0_t4_s01_mem0 >= 26
	t0_t4_s01_mem0 += ADD_mem[1]

	t0_t4_s01_mem1 = S.Task('t0_t4_s01_mem1', length=1, delay_cost=1)
	S += t0_t4_s01_mem1 >= 26
	t0_t4_s01_mem1 += MUL_mem[0]

	t0_t4_t3 = S.Task('t0_t4_t3', length=1, delay_cost=1)
	S += t0_t4_t3 >= 26
	t0_t4_t3 += ADD[3]

	t0_t50_mem0 = S.Task('t0_t50_mem0', length=1, delay_cost=1)
	S += t0_t50_mem0 >= 26
	t0_t50_mem0 += ADD_mem[0]

	t0_t50_mem1 = S.Task('t0_t50_mem1', length=1, delay_cost=1)
	S += t0_t50_mem1 >= 26
	t0_t50_mem1 += ADD_mem[2]

	t2_t1_t3_mem0 = S.Task('t2_t1_t3_mem0', length=1, delay_cost=1)
	S += t2_t1_t3_mem0 >= 26
	t2_t1_t3_mem0 += INPUT_mem_r

	t2_t1_t3_mem1 = S.Task('t2_t1_t3_mem1', length=1, delay_cost=1)
	S += t2_t1_t3_mem1 >= 26
	t2_t1_t3_mem1 += INPUT_mem_r

	t2_t20 = S.Task('t2_t20', length=1, delay_cost=1)
	S += t2_t20 >= 26
	t2_t20 += ADD[2]

	t0_t0_t4 = S.Task('t0_t0_t4', length=7, delay_cost=1)
	S += t0_t0_t4 >= 27
	t0_t0_t4 += MUL[0]

	t0_t4_s01 = S.Task('t0_t4_s01', length=1, delay_cost=1)
	S += t0_t4_s01 >= 27
	t0_t4_s01 += ADD[2]

	t0_t50 = S.Task('t0_t50', length=1, delay_cost=1)
	S += t0_t50 >= 27
	t0_t50 += ADD[3]

	t2_t1_t2_mem0 = S.Task('t2_t1_t2_mem0', length=1, delay_cost=1)
	S += t2_t1_t2_mem0 >= 27
	t2_t1_t2_mem0 += INPUT_mem_r

	t2_t1_t2_mem1 = S.Task('t2_t1_t2_mem1', length=1, delay_cost=1)
	S += t2_t1_t2_mem1 >= 27
	t2_t1_t2_mem1 += INPUT_mem_r

	t2_t1_t3 = S.Task('t2_t1_t3', length=1, delay_cost=1)
	S += t2_t1_t3 >= 27
	t2_t1_t3 += ADD[0]

	t2_t4_s00_mem0 = S.Task('t2_t4_s00_mem0', length=1, delay_cost=1)
	S += t2_t4_s00_mem0 >= 27
	t2_t4_s00_mem0 += MUL_mem[0]

	t2_t4_t0_in = S.Task('t2_t4_t0_in', length=1, delay_cost=1)
	S += t2_t4_t0_in >= 27
	t2_t4_t0_in += MUL_in[0]

	t2_t4_t0_mem0 = S.Task('t2_t4_t0_mem0', length=1, delay_cost=1)
	S += t2_t4_t0_mem0 >= 27
	t2_t4_t0_mem0 += ADD_mem[2]

	t2_t4_t0_mem1 = S.Task('t2_t4_t0_mem1', length=1, delay_cost=1)
	S += t2_t4_t0_mem1 >= 27
	t2_t4_t0_mem1 += ADD_mem[0]

	t2_t4_t2_mem0 = S.Task('t2_t4_t2_mem0', length=1, delay_cost=1)
	S += t2_t4_t2_mem0 >= 27
	t2_t4_t2_mem0 += ADD_mem[2]

	t2_t4_t2_mem1 = S.Task('t2_t4_t2_mem1', length=1, delay_cost=1)
	S += t2_t4_t2_mem1 >= 27
	t2_t4_t2_mem1 += ADD_mem[0]

	t0_t4_s02_mem0 = S.Task('t0_t4_s02_mem0', length=1, delay_cost=1)
	S += t0_t4_s02_mem0 >= 28
	t0_t4_s02_mem0 += ADD_mem[2]

	t0_t4_t4_in = S.Task('t0_t4_t4_in', length=1, delay_cost=1)
	S += t0_t4_t4_in >= 28
	t0_t4_t4_in += MUL_in[0]

	t0_t4_t4_mem0 = S.Task('t0_t4_t4_mem0', length=1, delay_cost=1)
	S += t0_t4_t4_mem0 >= 28
	t0_t4_t4_mem0 += ADD_mem[1]

	t0_t4_t4_mem1 = S.Task('t0_t4_t4_mem1', length=1, delay_cost=1)
	S += t0_t4_t4_mem1 >= 28
	t0_t4_t4_mem1 += ADD_mem[3]

	t2_t0_t3_mem0 = S.Task('t2_t0_t3_mem0', length=1, delay_cost=1)
	S += t2_t0_t3_mem0 >= 28
	t2_t0_t3_mem0 += INPUT_mem_r

	t2_t0_t3_mem1 = S.Task('t2_t0_t3_mem1', length=1, delay_cost=1)
	S += t2_t0_t3_mem1 >= 28
	t2_t0_t3_mem1 += INPUT_mem_r

	t2_t1_t2 = S.Task('t2_t1_t2', length=1, delay_cost=1)
	S += t2_t1_t2 >= 28
	t2_t1_t2 += ADD[0]

	t2_t4_s00 = S.Task('t2_t4_s00', length=1, delay_cost=1)
	S += t2_t4_s00 >= 28
	t2_t4_s00 += ADD[2]

	t2_t4_t0 = S.Task('t2_t4_t0', length=7, delay_cost=1)
	S += t2_t4_t0 >= 28
	t2_t4_t0 += MUL[0]

	t2_t4_t2 = S.Task('t2_t4_t2', length=1, delay_cost=1)
	S += t2_t4_t2 >= 28
	t2_t4_t2 += ADD[3]

	t0_t4_s02 = S.Task('t0_t4_s02', length=1, delay_cost=1)
	S += t0_t4_s02 >= 29
	t0_t4_s02 += ADD[2]

	t0_t4_t4 = S.Task('t0_t4_t4', length=7, delay_cost=1)
	S += t0_t4_t4 >= 29
	t0_t4_t4 += MUL[0]

	t2_t0_t2_mem0 = S.Task('t2_t0_t2_mem0', length=1, delay_cost=1)
	S += t2_t0_t2_mem0 >= 29
	t2_t0_t2_mem0 += INPUT_mem_r

	t2_t0_t2_mem1 = S.Task('t2_t0_t2_mem1', length=1, delay_cost=1)
	S += t2_t0_t2_mem1 >= 29
	t2_t0_t2_mem1 += INPUT_mem_r

	t2_t0_t3 = S.Task('t2_t0_t3', length=1, delay_cost=1)
	S += t2_t0_t3 >= 29
	t2_t0_t3 += ADD[3]

	t2_t1_t4_in = S.Task('t2_t1_t4_in', length=1, delay_cost=1)
	S += t2_t1_t4_in >= 29
	t2_t1_t4_in += MUL_in[0]

	t2_t1_t4_mem0 = S.Task('t2_t1_t4_mem0', length=1, delay_cost=1)
	S += t2_t1_t4_mem0 >= 29
	t2_t1_t4_mem0 += ADD_mem[0]

	t2_t1_t4_mem1 = S.Task('t2_t1_t4_mem1', length=1, delay_cost=1)
	S += t2_t1_t4_mem1 >= 29
	t2_t1_t4_mem1 += ADD_mem[0]

	t2_t4_s01_mem0 = S.Task('t2_t4_s01_mem0', length=1, delay_cost=1)
	S += t2_t4_s01_mem0 >= 29
	t2_t4_s01_mem0 += ADD_mem[2]

	t2_t4_s01_mem1 = S.Task('t2_t4_s01_mem1', length=1, delay_cost=1)
	S += t2_t4_s01_mem1 >= 29
	t2_t4_s01_mem1 += MUL_mem[0]

	new_TZ_t20_mem0 = S.Task('new_TZ_t20_mem0', length=1, delay_cost=1)
	S += new_TZ_t20_mem0 >= 30
	new_TZ_t20_mem0 += INPUT_mem_r

	new_TZ_t20_mem1 = S.Task('new_TZ_t20_mem1', length=1, delay_cost=1)
	S += new_TZ_t20_mem1 >= 30
	new_TZ_t20_mem1 += INPUT_mem_r

	t0_t4_s03_mem0 = S.Task('t0_t4_s03_mem0', length=1, delay_cost=1)
	S += t0_t4_s03_mem0 >= 30
	t0_t4_s03_mem0 += ADD_mem[2]

	t2_t0_t2 = S.Task('t2_t0_t2', length=1, delay_cost=1)
	S += t2_t0_t2 >= 30
	t2_t0_t2 += ADD[2]

	t2_t1_t4 = S.Task('t2_t1_t4', length=7, delay_cost=1)
	S += t2_t1_t4 >= 30
	t2_t1_t4 += MUL[0]

	t2_t4_s01 = S.Task('t2_t4_s01', length=1, delay_cost=1)
	S += t2_t4_s01 >= 30
	t2_t4_s01 += ADD[3]

	t2_t4_t4_in = S.Task('t2_t4_t4_in', length=1, delay_cost=1)
	S += t2_t4_t4_in >= 30
	t2_t4_t4_in += MUL_in[0]

	t2_t4_t4_mem0 = S.Task('t2_t4_t4_mem0', length=1, delay_cost=1)
	S += t2_t4_t4_mem0 >= 30
	t2_t4_t4_mem0 += ADD_mem[3]

	t2_t4_t4_mem1 = S.Task('t2_t4_t4_mem1', length=1, delay_cost=1)
	S += t2_t4_t4_mem1 >= 30
	t2_t4_t4_mem1 += ADD_mem[3]

	new_TZ_t1_t2_mem0 = S.Task('new_TZ_t1_t2_mem0', length=1, delay_cost=1)
	S += new_TZ_t1_t2_mem0 >= 31
	new_TZ_t1_t2_mem0 += INPUT_mem_r

	new_TZ_t1_t2_mem1 = S.Task('new_TZ_t1_t2_mem1', length=1, delay_cost=1)
	S += new_TZ_t1_t2_mem1 >= 31
	new_TZ_t1_t2_mem1 += INPUT_mem_r

	new_TZ_t20 = S.Task('new_TZ_t20', length=1, delay_cost=1)
	S += new_TZ_t20 >= 31
	new_TZ_t20 += ADD[1]

	t0_t4_s03 = S.Task('t0_t4_s03', length=1, delay_cost=1)
	S += t0_t4_s03 >= 31
	t0_t4_s03 += ADD[3]

	t0_t4_t5_mem0 = S.Task('t0_t4_t5_mem0', length=1, delay_cost=1)
	S += t0_t4_t5_mem0 >= 31
	t0_t4_t5_mem0 += MUL_mem[0]

	t0_t4_t5_mem1 = S.Task('t0_t4_t5_mem1', length=1, delay_cost=1)
	S += t0_t4_t5_mem1 >= 31
	t0_t4_t5_mem1 += MUL_mem[0]

	t2_t0_t4_in = S.Task('t2_t0_t4_in', length=1, delay_cost=1)
	S += t2_t0_t4_in >= 31
	t2_t0_t4_in += MUL_in[0]

	t2_t0_t4_mem0 = S.Task('t2_t0_t4_mem0', length=1, delay_cost=1)
	S += t2_t0_t4_mem0 >= 31
	t2_t0_t4_mem0 += ADD_mem[2]

	t2_t0_t4_mem1 = S.Task('t2_t0_t4_mem1', length=1, delay_cost=1)
	S += t2_t0_t4_mem1 >= 31
	t2_t0_t4_mem1 += ADD_mem[3]

	t2_t4_s02_mem0 = S.Task('t2_t4_s02_mem0', length=1, delay_cost=1)
	S += t2_t4_s02_mem0 >= 31
	t2_t4_s02_mem0 += ADD_mem[3]

	t2_t4_t4 = S.Task('t2_t4_t4', length=7, delay_cost=1)
	S += t2_t4_t4 >= 31
	t2_t4_t4 += MUL[0]

	new_TZ_t1_t2 = S.Task('new_TZ_t1_t2', length=1, delay_cost=1)
	S += new_TZ_t1_t2 >= 32
	new_TZ_t1_t2 += ADD[0]

	new_TZ_t21_mem0 = S.Task('new_TZ_t21_mem0', length=1, delay_cost=1)
	S += new_TZ_t21_mem0 >= 32
	new_TZ_t21_mem0 += INPUT_mem_r

	new_TZ_t21_mem1 = S.Task('new_TZ_t21_mem1', length=1, delay_cost=1)
	S += new_TZ_t21_mem1 >= 32
	new_TZ_t21_mem1 += INPUT_mem_r

	t0_t11_mem0 = S.Task('t0_t11_mem0', length=1, delay_cost=1)
	S += t0_t11_mem0 >= 32
	t0_t11_mem0 += MUL_mem[0]

	t0_t11_mem1 = S.Task('t0_t11_mem1', length=1, delay_cost=1)
	S += t0_t11_mem1 >= 32
	t0_t11_mem1 += ADD_mem[1]

	t0_t4_s04_mem0 = S.Task('t0_t4_s04_mem0', length=1, delay_cost=1)
	S += t0_t4_s04_mem0 >= 32
	t0_t4_s04_mem0 += ADD_mem[3]

	t0_t4_s04_mem1 = S.Task('t0_t4_s04_mem1', length=1, delay_cost=1)
	S += t0_t4_s04_mem1 >= 32
	t0_t4_s04_mem1 += MUL_mem[0]

	t0_t4_t5 = S.Task('t0_t4_t5', length=1, delay_cost=1)
	S += t0_t4_t5 >= 32
	t0_t4_t5 += ADD[1]

	t2_t0_t4 = S.Task('t2_t0_t4', length=7, delay_cost=1)
	S += t2_t0_t4 >= 32
	t2_t0_t4 += MUL[0]

	t2_t4_s02 = S.Task('t2_t4_s02', length=1, delay_cost=1)
	S += t2_t4_s02 >= 32
	t2_t4_s02 += ADD[2]

	new_TZ_t21 = S.Task('new_TZ_t21', length=1, delay_cost=1)
	S += new_TZ_t21 >= 33
	new_TZ_t21 += ADD[3]

	t0_t11 = S.Task('t0_t11', length=1, delay_cost=1)
	S += t0_t11 >= 33
	t0_t11 += ADD[2]

	t0_t4_s04 = S.Task('t0_t4_s04', length=1, delay_cost=1)
	S += t0_t4_s04 >= 33
	t0_t4_s04 += ADD[1]

	t2_t4_s03_mem0 = S.Task('t2_t4_s03_mem0', length=1, delay_cost=1)
	S += t2_t4_s03_mem0 >= 33
	t2_t4_s03_mem0 += ADD_mem[2]

	t9_t20_mem0 = S.Task('t9_t20_mem0', length=1, delay_cost=1)
	S += t9_t20_mem0 >= 33
	t9_t20_mem0 += INPUT_mem_r

	t9_t20_mem1 = S.Task('t9_t20_mem1', length=1, delay_cost=1)
	S += t9_t20_mem1 >= 33
	t9_t20_mem1 += INPUT_mem_r

	new_TZ_t4_t2_mem0 = S.Task('new_TZ_t4_t2_mem0', length=1, delay_cost=1)
	S += new_TZ_t4_t2_mem0 >= 34
	new_TZ_t4_t2_mem0 += ADD_mem[1]

	new_TZ_t4_t2_mem1 = S.Task('new_TZ_t4_t2_mem1', length=1, delay_cost=1)
	S += new_TZ_t4_t2_mem1 >= 34
	new_TZ_t4_t2_mem1 += ADD_mem[3]

	t0_s0_y1_0_mem0 = S.Task('t0_s0_y1_0_mem0', length=1, delay_cost=1)
	S += t0_s0_y1_0_mem0 >= 34
	t0_s0_y1_0_mem0 += ADD_mem[2]

	t0_t01_mem0 = S.Task('t0_t01_mem0', length=1, delay_cost=1)
	S += t0_t01_mem0 >= 34
	t0_t01_mem0 += MUL_mem[0]

	t0_t01_mem1 = S.Task('t0_t01_mem1', length=1, delay_cost=1)
	S += t0_t01_mem1 >= 34
	t0_t01_mem1 += ADD_mem[3]

	t16_t0_t2_mem0 = S.Task('t16_t0_t2_mem0', length=1, delay_cost=1)
	S += t16_t0_t2_mem0 >= 34
	t16_t0_t2_mem0 += INPUT_mem_r

	t16_t0_t2_mem1 = S.Task('t16_t0_t2_mem1', length=1, delay_cost=1)
	S += t16_t0_t2_mem1 >= 34
	t16_t0_t2_mem1 += INPUT_mem_r

	t2_t4_s03 = S.Task('t2_t4_s03', length=1, delay_cost=1)
	S += t2_t4_s03 >= 34
	t2_t4_s03 += ADD[3]

	t9_t20 = S.Task('t9_t20', length=1, delay_cost=1)
	S += t9_t20 >= 34
	t9_t20 += ADD[2]

	new_TZ_t4_t2 = S.Task('new_TZ_t4_t2', length=1, delay_cost=1)
	S += new_TZ_t4_t2 >= 35
	new_TZ_t4_t2 += ADD[0]

	t0_s0_y1_0 = S.Task('t0_s0_y1_0', length=1, delay_cost=1)
	S += t0_s0_y1_0 >= 35
	t0_s0_y1_0 += ADD[1]

	t0_t01 = S.Task('t0_t01', length=1, delay_cost=1)
	S += t0_t01 >= 35
	t0_t01 += ADD[3]

	t16_t0_t2 = S.Task('t16_t0_t2', length=1, delay_cost=1)
	S += t16_t0_t2 >= 35
	t16_t0_t2 += ADD[2]

	t16_t1_t2_mem0 = S.Task('t16_t1_t2_mem0', length=1, delay_cost=1)
	S += t16_t1_t2_mem0 >= 35
	t16_t1_t2_mem0 += INPUT_mem_r

	t16_t1_t2_mem1 = S.Task('t16_t1_t2_mem1', length=1, delay_cost=1)
	S += t16_t1_t2_mem1 >= 35
	t16_t1_t2_mem1 += INPUT_mem_r

	t2_t4_t5_mem0 = S.Task('t2_t4_t5_mem0', length=1, delay_cost=1)
	S += t2_t4_t5_mem0 >= 35
	t2_t4_t5_mem0 += MUL_mem[0]

	t2_t4_t5_mem1 = S.Task('t2_t4_t5_mem1', length=1, delay_cost=1)
	S += t2_t4_t5_mem1 >= 35
	t2_t4_t5_mem1 += MUL_mem[0]

	t0_s0_y1_1_mem0 = S.Task('t0_s0_y1_1_mem0', length=1, delay_cost=1)
	S += t0_s0_y1_1_mem0 >= 36
	t0_s0_y1_1_mem0 += ADD_mem[1]

	t0_s0_y1_1_mem1 = S.Task('t0_s0_y1_1_mem1', length=1, delay_cost=1)
	S += t0_s0_y1_1_mem1 >= 36
	t0_s0_y1_1_mem1 += ADD_mem[2]

	t0_t41_mem0 = S.Task('t0_t41_mem0', length=1, delay_cost=1)
	S += t0_t41_mem0 >= 36
	t0_t41_mem0 += MUL_mem[0]

	t0_t41_mem1 = S.Task('t0_t41_mem1', length=1, delay_cost=1)
	S += t0_t41_mem1 >= 36
	t0_t41_mem1 += ADD_mem[1]

	t0_t51_mem0 = S.Task('t0_t51_mem0', length=1, delay_cost=1)
	S += t0_t51_mem0 >= 36
	t0_t51_mem0 += ADD_mem[3]

	t0_t51_mem1 = S.Task('t0_t51_mem1', length=1, delay_cost=1)
	S += t0_t51_mem1 >= 36
	t0_t51_mem1 += ADD_mem[2]

	t16_t1_t2 = S.Task('t16_t1_t2', length=1, delay_cost=1)
	S += t16_t1_t2 >= 36
	t16_t1_t2 += ADD[2]

	t16_t20_mem0 = S.Task('t16_t20_mem0', length=1, delay_cost=1)
	S += t16_t20_mem0 >= 36
	t16_t20_mem0 += INPUT_mem_r

	t16_t20_mem1 = S.Task('t16_t20_mem1', length=1, delay_cost=1)
	S += t16_t20_mem1 >= 36
	t16_t20_mem1 += INPUT_mem_r

	t2_t4_t5 = S.Task('t2_t4_t5', length=1, delay_cost=1)
	S += t2_t4_t5 >= 36
	t2_t4_t5 += ADD[1]

	t001_mem0 = S.Task('t001_mem0', length=1, delay_cost=1)
	S += t001_mem0 >= 37
	t001_mem0 += ADD_mem[3]

	t001_mem1 = S.Task('t001_mem1', length=1, delay_cost=1)
	S += t001_mem1 >= 37
	t001_mem1 += ADD_mem[2]

	t0_s0_y1_1 = S.Task('t0_s0_y1_1', length=1, delay_cost=1)
	S += t0_s0_y1_1 >= 37
	t0_s0_y1_1 += ADD[3]

	t0_t41 = S.Task('t0_t41', length=1, delay_cost=1)
	S += t0_t41 >= 37
	t0_t41 += ADD[1]

	t0_t51 = S.Task('t0_t51', length=1, delay_cost=1)
	S += t0_t51 >= 37
	t0_t51 += ADD[0]

	t16_t20 = S.Task('t16_t20', length=1, delay_cost=1)
	S += t16_t20 >= 37
	t16_t20 += ADD[2]

	t16_t21_mem0 = S.Task('t16_t21_mem0', length=1, delay_cost=1)
	S += t16_t21_mem0 >= 37
	t16_t21_mem0 += INPUT_mem_r

	t16_t21_mem1 = S.Task('t16_t21_mem1', length=1, delay_cost=1)
	S += t16_t21_mem1 >= 37
	t16_t21_mem1 += INPUT_mem_r

	t2_t11_mem0 = S.Task('t2_t11_mem0', length=1, delay_cost=1)
	S += t2_t11_mem0 >= 37
	t2_t11_mem0 += MUL_mem[0]

	t2_t11_mem1 = S.Task('t2_t11_mem1', length=1, delay_cost=1)
	S += t2_t11_mem1 >= 37
	t2_t11_mem1 += ADD_mem[2]

	t2_t4_s04_mem0 = S.Task('t2_t4_s04_mem0', length=1, delay_cost=1)
	S += t2_t4_s04_mem0 >= 37
	t2_t4_s04_mem0 += ADD_mem[3]

	t2_t4_s04_mem1 = S.Task('t2_t4_s04_mem1', length=1, delay_cost=1)
	S += t2_t4_s04_mem1 >= 37
	t2_t4_s04_mem1 += MUL_mem[0]

	t001 = S.Task('t001', length=1, delay_cost=1)
	S += t001 >= 38
	t001 += ADD[0]

	t011_mem0 = S.Task('t011_mem0', length=1, delay_cost=1)
	S += t011_mem0 >= 38
	t011_mem0 += ADD_mem[1]

	t011_mem1 = S.Task('t011_mem1', length=1, delay_cost=1)
	S += t011_mem1 >= 38
	t011_mem1 += ADD_mem[0]

	t0_s0_y1_2_mem0 = S.Task('t0_s0_y1_2_mem0', length=1, delay_cost=1)
	S += t0_s0_y1_2_mem0 >= 38
	t0_s0_y1_2_mem0 += ADD_mem[3]

	t16_t21 = S.Task('t16_t21', length=1, delay_cost=1)
	S += t16_t21 >= 38
	t16_t21 += ADD[2]

	t17_t0_t2_mem0 = S.Task('t17_t0_t2_mem0', length=1, delay_cost=1)
	S += t17_t0_t2_mem0 >= 38
	t17_t0_t2_mem0 += INPUT_mem_r

	t17_t0_t2_mem1 = S.Task('t17_t0_t2_mem1', length=1, delay_cost=1)
	S += t17_t0_t2_mem1 >= 38
	t17_t0_t2_mem1 += INPUT_mem_r

	t2_t11 = S.Task('t2_t11', length=1, delay_cost=1)
	S += t2_t11 >= 38
	t2_t11 += ADD[3]

	t2_t41_mem0 = S.Task('t2_t41_mem0', length=1, delay_cost=1)
	S += t2_t41_mem0 >= 38
	t2_t41_mem0 += MUL_mem[0]

	t2_t41_mem1 = S.Task('t2_t41_mem1', length=1, delay_cost=1)
	S += t2_t41_mem1 >= 38
	t2_t41_mem1 += ADD_mem[1]

	t2_t4_s04 = S.Task('t2_t4_s04', length=1, delay_cost=1)
	S += t2_t4_s04 >= 38
	t2_t4_s04 += ADD[1]

	t011 = S.Task('t011', length=1, delay_cost=1)
	S += t011 >= 39
	t011 += ADD[0]

	t0_s0_y1_2 = S.Task('t0_s0_y1_2', length=1, delay_cost=1)
	S += t0_s0_y1_2 >= 39
	t0_s0_y1_2 += ADD[3]

	t16_t4_t2_mem0 = S.Task('t16_t4_t2_mem0', length=1, delay_cost=1)
	S += t16_t4_t2_mem0 >= 39
	t16_t4_t2_mem0 += ADD_mem[2]

	t16_t4_t2_mem1 = S.Task('t16_t4_t2_mem1', length=1, delay_cost=1)
	S += t16_t4_t2_mem1 >= 39
	t16_t4_t2_mem1 += ADD_mem[2]

	t17_t0_t2 = S.Task('t17_t0_t2', length=1, delay_cost=1)
	S += t17_t0_t2 >= 39
	t17_t0_t2 += ADD[1]

	t17_t1_t2_mem0 = S.Task('t17_t1_t2_mem0', length=1, delay_cost=1)
	S += t17_t1_t2_mem0 >= 39
	t17_t1_t2_mem0 += INPUT_mem_r

	t17_t1_t2_mem1 = S.Task('t17_t1_t2_mem1', length=1, delay_cost=1)
	S += t17_t1_t2_mem1 >= 39
	t17_t1_t2_mem1 += INPUT_mem_r

	t2_s0_y1_0_mem0 = S.Task('t2_s0_y1_0_mem0', length=1, delay_cost=1)
	S += t2_s0_y1_0_mem0 >= 39
	t2_s0_y1_0_mem0 += ADD_mem[3]

	t2_t01_mem0 = S.Task('t2_t01_mem0', length=1, delay_cost=1)
	S += t2_t01_mem0 >= 39
	t2_t01_mem0 += MUL_mem[0]

	t2_t01_mem1 = S.Task('t2_t01_mem1', length=1, delay_cost=1)
	S += t2_t01_mem1 >= 39
	t2_t01_mem1 += ADD_mem[3]

	t2_t41 = S.Task('t2_t41', length=1, delay_cost=1)
	S += t2_t41 >= 39
	t2_t41 += ADD[2]

	t0_s0_y1_3_mem0 = S.Task('t0_s0_y1_3_mem0', length=1, delay_cost=1)
	S += t0_s0_y1_3_mem0 >= 40
	t0_s0_y1_3_mem0 += ADD_mem[3]

	t0_t40_mem0 = S.Task('t0_t40_mem0', length=1, delay_cost=1)
	S += t0_t40_mem0 >= 40
	t0_t40_mem0 += MUL_mem[0]

	t0_t40_mem1 = S.Task('t0_t40_mem1', length=1, delay_cost=1)
	S += t0_t40_mem1 >= 40
	t0_t40_mem1 += ADD_mem[1]

	t16_t4_t2 = S.Task('t16_t4_t2', length=1, delay_cost=1)
	S += t16_t4_t2 >= 40
	t16_t4_t2 += ADD[3]

	t17_t1_t2 = S.Task('t17_t1_t2', length=1, delay_cost=1)
	S += t17_t1_t2 >= 40
	t17_t1_t2 += ADD[2]

	t17_t20_mem0 = S.Task('t17_t20_mem0', length=1, delay_cost=1)
	S += t17_t20_mem0 >= 40
	t17_t20_mem0 += INPUT_mem_r

	t17_t20_mem1 = S.Task('t17_t20_mem1', length=1, delay_cost=1)
	S += t17_t20_mem1 >= 40
	t17_t20_mem1 += INPUT_mem_r

	t2_s0_y1_0 = S.Task('t2_s0_y1_0', length=1, delay_cost=1)
	S += t2_s0_y1_0 >= 40
	t2_s0_y1_0 += ADD[1]

	t2_t01 = S.Task('t2_t01', length=1, delay_cost=1)
	S += t2_t01 >= 40
	t2_t01 += ADD[0]

	t2_t40_mem0 = S.Task('t2_t40_mem0', length=1, delay_cost=1)
	S += t2_t40_mem0 >= 40
	t2_t40_mem0 += MUL_mem[0]

	t2_t40_mem1 = S.Task('t2_t40_mem1', length=1, delay_cost=1)
	S += t2_t40_mem1 >= 40
	t2_t40_mem1 += ADD_mem[1]

	t0_s0_y1_3 = S.Task('t0_s0_y1_3', length=1, delay_cost=1)
	S += t0_s0_y1_3 >= 41
	t0_s0_y1_3 += ADD[3]

	t0_t40 = S.Task('t0_t40', length=1, delay_cost=1)
	S += t0_t40 >= 41
	t0_t40 += ADD[0]

	t17_t20 = S.Task('t17_t20', length=1, delay_cost=1)
	S += t17_t20 >= 41
	t17_t20 += ADD[2]

	t17_t21_mem0 = S.Task('t17_t21_mem0', length=1, delay_cost=1)
	S += t17_t21_mem0 >= 41
	t17_t21_mem0 += INPUT_mem_r

	t17_t21_mem1 = S.Task('t17_t21_mem1', length=1, delay_cost=1)
	S += t17_t21_mem1 >= 41
	t17_t21_mem1 += INPUT_mem_r

	t201_mem0 = S.Task('t201_mem0', length=1, delay_cost=1)
	S += t201_mem0 >= 41
	t201_mem0 += ADD_mem[0]

	t201_mem1 = S.Task('t201_mem1', length=1, delay_cost=1)
	S += t201_mem1 >= 41
	t201_mem1 += ADD_mem[1]

	t2_s0_y1_1_mem0 = S.Task('t2_s0_y1_1_mem0', length=1, delay_cost=1)
	S += t2_s0_y1_1_mem0 >= 41
	t2_s0_y1_1_mem0 += ADD_mem[1]

	t2_s0_y1_1_mem1 = S.Task('t2_s0_y1_1_mem1', length=1, delay_cost=1)
	S += t2_s0_y1_1_mem1 >= 41
	t2_s0_y1_1_mem1 += ADD_mem[3]

	t2_t40 = S.Task('t2_t40', length=1, delay_cost=1)
	S += t2_t40 >= 41
	t2_t40 += ADD[1]

	t2_t51_mem0 = S.Task('t2_t51_mem0', length=1, delay_cost=1)
	S += t2_t51_mem0 >= 41
	t2_t51_mem0 += ADD_mem[0]

	t2_t51_mem1 = S.Task('t2_t51_mem1', length=1, delay_cost=1)
	S += t2_t51_mem1 >= 41
	t2_t51_mem1 += ADD_mem[3]

	t010_mem0 = S.Task('t010_mem0', length=1, delay_cost=1)
	S += t010_mem0 >= 42
	t010_mem0 += ADD_mem[0]

	t010_mem1 = S.Task('t010_mem1', length=1, delay_cost=1)
	S += t010_mem1 >= 42
	t010_mem1 += ADD_mem[3]

	t0_s0_y1_4_mem0 = S.Task('t0_s0_y1_4_mem0', length=1, delay_cost=1)
	S += t0_s0_y1_4_mem0 >= 42
	t0_s0_y1_4_mem0 += ADD_mem[3]

	t0_s0_y1_4_mem1 = S.Task('t0_s0_y1_4_mem1', length=1, delay_cost=1)
	S += t0_s0_y1_4_mem1 >= 42
	t0_s0_y1_4_mem1 += ADD_mem[2]

	t17_t21 = S.Task('t17_t21', length=1, delay_cost=1)
	S += t17_t21 >= 42
	t17_t21 += ADD[0]

	t201 = S.Task('t201', length=1, delay_cost=1)
	S += t201 >= 42
	t201 += ADD[3]

	t210_mem0 = S.Task('t210_mem0', length=1, delay_cost=1)
	S += t210_mem0 >= 42
	t210_mem0 += ADD_mem[1]

	t210_mem1 = S.Task('t210_mem1', length=1, delay_cost=1)
	S += t210_mem1 >= 42
	t210_mem1 += ADD_mem[1]

	t2_s0_y1_1 = S.Task('t2_s0_y1_1', length=1, delay_cost=1)
	S += t2_s0_y1_1 >= 42
	t2_s0_y1_1 += ADD[2]

	t2_t51 = S.Task('t2_t51', length=1, delay_cost=1)
	S += t2_t51 >= 42
	t2_t51 += ADD[1]

	t9_t21_mem0 = S.Task('t9_t21_mem0', length=1, delay_cost=1)
	S += t9_t21_mem0 >= 42
	t9_t21_mem0 += INPUT_mem_r

	t9_t21_mem1 = S.Task('t9_t21_mem1', length=1, delay_cost=1)
	S += t9_t21_mem1 >= 42
	t9_t21_mem1 += INPUT_mem_r

	new_TZ_t0_t2_mem0 = S.Task('new_TZ_t0_t2_mem0', length=1, delay_cost=1)
	S += new_TZ_t0_t2_mem0 >= 43
	new_TZ_t0_t2_mem0 += INPUT_mem_r

	new_TZ_t0_t2_mem1 = S.Task('new_TZ_t0_t2_mem1', length=1, delay_cost=1)
	S += new_TZ_t0_t2_mem1 >= 43
	new_TZ_t0_t2_mem1 += INPUT_mem_r

	t010 = S.Task('t010', length=1, delay_cost=1)
	S += t010 >= 43
	t010 += ADD[1]

	t0_s0_y1_4 = S.Task('t0_s0_y1_4', length=1, delay_cost=1)
	S += t0_s0_y1_4 >= 43
	t0_s0_y1_4 += ADD[3]

	t17_t4_t2_mem0 = S.Task('t17_t4_t2_mem0', length=1, delay_cost=1)
	S += t17_t4_t2_mem0 >= 43
	t17_t4_t2_mem0 += ADD_mem[2]

	t17_t4_t2_mem1 = S.Task('t17_t4_t2_mem1', length=1, delay_cost=1)
	S += t17_t4_t2_mem1 >= 43
	t17_t4_t2_mem1 += ADD_mem[0]

	t210 = S.Task('t210', length=1, delay_cost=1)
	S += t210 >= 43
	t210 += ADD[2]

	t211_mem0 = S.Task('t211_mem0', length=1, delay_cost=1)
	S += t211_mem0 >= 43
	t211_mem0 += ADD_mem[2]

	t211_mem1 = S.Task('t211_mem1', length=1, delay_cost=1)
	S += t211_mem1 >= 43
	t211_mem1 += ADD_mem[1]

	t9_t21 = S.Task('t9_t21', length=1, delay_cost=1)
	S += t9_t21 >= 43
	t9_t21 += ADD[0]

	new_TZ_t0_t2 = S.Task('new_TZ_t0_t2', length=1, delay_cost=1)
	S += new_TZ_t0_t2 >= 44
	new_TZ_t0_t2 += ADD[0]

	t000_mem0 = S.Task('t000_mem0', length=1, delay_cost=1)
	S += t000_mem0 >= 44
	t000_mem0 += ADD_mem[0]

	t000_mem1 = S.Task('t000_mem1', length=1, delay_cost=1)
	S += t000_mem1 >= 44
	t000_mem1 += ADD_mem[3]

	t14_t1_t2_mem0 = S.Task('t14_t1_t2_mem0', length=1, delay_cost=1)
	S += t14_t1_t2_mem0 >= 44
	t14_t1_t2_mem0 += INPUT_mem_r

	t14_t1_t2_mem1 = S.Task('t14_t1_t2_mem1', length=1, delay_cost=1)
	S += t14_t1_t2_mem1 >= 44
	t14_t1_t2_mem1 += INPUT_mem_r

	t17_t4_t2 = S.Task('t17_t4_t2', length=1, delay_cost=1)
	S += t17_t4_t2 >= 44
	t17_t4_t2 += ADD[3]

	t211 = S.Task('t211', length=1, delay_cost=1)
	S += t211 >= 44
	t211 += ADD[1]

	t2_s0_y1_2_mem0 = S.Task('t2_s0_y1_2_mem0', length=1, delay_cost=1)
	S += t2_s0_y1_2_mem0 >= 44
	t2_s0_y1_2_mem0 += ADD_mem[2]

	t9_t4_t2_mem0 = S.Task('t9_t4_t2_mem0', length=1, delay_cost=1)
	S += t9_t4_t2_mem0 >= 44
	t9_t4_t2_mem0 += ADD_mem[2]

	t9_t4_t2_mem1 = S.Task('t9_t4_t2_mem1', length=1, delay_cost=1)
	S += t9_t4_t2_mem1 >= 44
	t9_t4_t2_mem1 += ADD_mem[0]

	t000 = S.Task('t000', length=1, delay_cost=1)
	S += t000 >= 45
	t000 += ADD[2]

	t14_t0_t2_mem0 = S.Task('t14_t0_t2_mem0', length=1, delay_cost=1)
	S += t14_t0_t2_mem0 >= 45
	t14_t0_t2_mem0 += INPUT_mem_r

	t14_t0_t2_mem1 = S.Task('t14_t0_t2_mem1', length=1, delay_cost=1)
	S += t14_t0_t2_mem1 >= 45
	t14_t0_t2_mem1 += INPUT_mem_r

	t14_t1_t2 = S.Task('t14_t1_t2', length=1, delay_cost=1)
	S += t14_t1_t2 >= 45
	t14_t1_t2 += ADD[0]

	t2_s0_y1_2 = S.Task('t2_s0_y1_2', length=1, delay_cost=1)
	S += t2_s0_y1_2 >= 45
	t2_s0_y1_2 += ADD[3]

	t9_t4_t2 = S.Task('t9_t4_t2', length=1, delay_cost=1)
	S += t9_t4_t2 >= 45
	t9_t4_t2 += ADD[1]

	t14_t0_t2 = S.Task('t14_t0_t2', length=1, delay_cost=1)
	S += t14_t0_t2 >= 46
	t14_t0_t2 += ADD[1]

	t14_t20_mem0 = S.Task('t14_t20_mem0', length=1, delay_cost=1)
	S += t14_t20_mem0 >= 46
	t14_t20_mem0 += INPUT_mem_r

	t14_t20_mem1 = S.Task('t14_t20_mem1', length=1, delay_cost=1)
	S += t14_t20_mem1 >= 46
	t14_t20_mem1 += INPUT_mem_r

	t2_s0_y1_3_mem0 = S.Task('t2_s0_y1_3_mem0', length=1, delay_cost=1)
	S += t2_s0_y1_3_mem0 >= 46
	t2_s0_y1_3_mem0 += ADD_mem[3]

	t14_t20 = S.Task('t14_t20', length=1, delay_cost=1)
	S += t14_t20 >= 47
	t14_t20 += ADD[1]

	t14_t21_mem0 = S.Task('t14_t21_mem0', length=1, delay_cost=1)
	S += t14_t21_mem0 >= 47
	t14_t21_mem0 += INPUT_mem_r

	t14_t21_mem1 = S.Task('t14_t21_mem1', length=1, delay_cost=1)
	S += t14_t21_mem1 >= 47
	t14_t21_mem1 += INPUT_mem_r

	t2_s0_y1_3 = S.Task('t2_s0_y1_3', length=1, delay_cost=1)
	S += t2_s0_y1_3 >= 47
	t2_s0_y1_3 += ADD[2]

	t111_mem0 = S.Task('t111_mem0', length=1, delay_cost=1)
	S += t111_mem0 >= 48
	t111_mem0 += INPUT_mem_r

	t111_mem1 = S.Task('t111_mem1', length=1, delay_cost=1)
	S += t111_mem1 >= 48
	t111_mem1 += ADD_mem[0]

	t14_t21 = S.Task('t14_t21', length=1, delay_cost=1)
	S += t14_t21 >= 48
	t14_t21 += ADD[2]

	t2_s0_y1_4_mem0 = S.Task('t2_s0_y1_4_mem0', length=1, delay_cost=1)
	S += t2_s0_y1_4_mem0 >= 48
	t2_s0_y1_4_mem0 += ADD_mem[2]

	t2_s0_y1_4_mem1 = S.Task('t2_s0_y1_4_mem1', length=1, delay_cost=1)
	S += t2_s0_y1_4_mem1 >= 48
	t2_s0_y1_4_mem1 += ADD_mem[3]

	t311_mem0 = S.Task('t311_mem0', length=1, delay_cost=1)
	S += t311_mem0 >= 48
	t311_mem0 += INPUT_mem_r

	t311_mem1 = S.Task('t311_mem1', length=1, delay_cost=1)
	S += t311_mem1 >= 48
	t311_mem1 += ADD_mem[1]

	t101_mem0 = S.Task('t101_mem0', length=1, delay_cost=1)
	S += t101_mem0 >= 49
	t101_mem0 += INPUT_mem_r

	t101_mem1 = S.Task('t101_mem1', length=1, delay_cost=1)
	S += t101_mem1 >= 49
	t101_mem1 += ADD_mem[0]

	t111 = S.Task('t111', length=1, delay_cost=1)
	S += t111 >= 49
	t111 += ADD[1]

	t14_t4_t2_mem0 = S.Task('t14_t4_t2_mem0', length=1, delay_cost=1)
	S += t14_t4_t2_mem0 >= 49
	t14_t4_t2_mem0 += ADD_mem[1]

	t14_t4_t2_mem1 = S.Task('t14_t4_t2_mem1', length=1, delay_cost=1)
	S += t14_t4_t2_mem1 >= 49
	t14_t4_t2_mem1 += ADD_mem[2]

	t2_s0_y1_4 = S.Task('t2_s0_y1_4', length=1, delay_cost=1)
	S += t2_s0_y1_4 >= 49
	t2_s0_y1_4 += ADD[3]

	t301_mem0 = S.Task('t301_mem0', length=1, delay_cost=1)
	S += t301_mem0 >= 49
	t301_mem0 += INPUT_mem_r

	t301_mem1 = S.Task('t301_mem1', length=1, delay_cost=1)
	S += t301_mem1 >= 49
	t301_mem1 += ADD_mem[3]

	t311 = S.Task('t311', length=1, delay_cost=1)
	S += t311 >= 49
	t311 += ADD[0]

	t101 = S.Task('t101', length=1, delay_cost=1)
	S += t101 >= 50
	t101 += ADD[2]

	t110_mem0 = S.Task('t110_mem0', length=1, delay_cost=1)
	S += t110_mem0 >= 50
	t110_mem0 += INPUT_mem_r

	t110_mem1 = S.Task('t110_mem1', length=1, delay_cost=1)
	S += t110_mem1 >= 50
	t110_mem1 += ADD_mem[1]

	t14_t4_t2 = S.Task('t14_t4_t2', length=1, delay_cost=1)
	S += t14_t4_t2 >= 50
	t14_t4_t2 += ADD[1]

	t16_t1_t1_in = S.Task('t16_t1_t1_in', length=1, delay_cost=1)
	S += t16_t1_t1_in >= 50
	t16_t1_t1_in += MUL_in[0]

	t16_t1_t1_mem0 = S.Task('t16_t1_t1_mem0', length=1, delay_cost=1)
	S += t16_t1_t1_mem0 >= 50
	t16_t1_t1_mem0 += INPUT_mem_r

	t16_t1_t1_mem1 = S.Task('t16_t1_t1_mem1', length=1, delay_cost=1)
	S += t16_t1_t1_mem1 >= 50
	t16_t1_t1_mem1 += ADD_mem[0]

	t200_mem0 = S.Task('t200_mem0', length=1, delay_cost=1)
	S += t200_mem0 >= 50
	t200_mem0 += ADD_mem[2]

	t200_mem1 = S.Task('t200_mem1', length=1, delay_cost=1)
	S += t200_mem1 >= 50
	t200_mem1 += ADD_mem[3]

	t301 = S.Task('t301', length=1, delay_cost=1)
	S += t301 >= 50
	t301 += ADD[3]

	t4_a1__y1_0_mem0 = S.Task('t4_a1__y1_0_mem0', length=1, delay_cost=1)
	S += t4_a1__y1_0_mem0 >= 50
	t4_a1__y1_0_mem0 += ADD_mem[1]

	t5_a1__y1_0_mem0 = S.Task('t5_a1__y1_0_mem0', length=1, delay_cost=1)
	S += t5_a1__y1_0_mem0 >= 50
	t5_a1__y1_0_mem0 += ADD_mem[0]

	new_TX_t21_mem0 = S.Task('new_TX_t21_mem0', length=1, delay_cost=1)
	S += new_TX_t21_mem0 >= 51
	new_TX_t21_mem0 += ADD_mem[3]

	new_TX_t21_mem1 = S.Task('new_TX_t21_mem1', length=1, delay_cost=1)
	S += new_TX_t21_mem1 >= 51
	new_TX_t21_mem1 += ADD_mem[0]

	t100_mem0 = S.Task('t100_mem0', length=1, delay_cost=1)
	S += t100_mem0 >= 51
	t100_mem0 += INPUT_mem_r

	t100_mem1 = S.Task('t100_mem1', length=1, delay_cost=1)
	S += t100_mem1 >= 51
	t100_mem1 += ADD_mem[2]

	t110 = S.Task('t110', length=1, delay_cost=1)
	S += t110 >= 51
	t110 += ADD[1]

	t13_t21_mem0 = S.Task('t13_t21_mem0', length=1, delay_cost=1)
	S += t13_t21_mem0 >= 51
	t13_t21_mem0 += ADD_mem[2]

	t13_t21_mem1 = S.Task('t13_t21_mem1', length=1, delay_cost=1)
	S += t13_t21_mem1 >= 51
	t13_t21_mem1 += ADD_mem[1]

	t16_t1_t1 = S.Task('t16_t1_t1', length=7, delay_cost=1)
	S += t16_t1_t1 >= 51
	t16_t1_t1 += MUL[0]

	t17_t1_t1_in = S.Task('t17_t1_t1_in', length=1, delay_cost=1)
	S += t17_t1_t1_in >= 51
	t17_t1_t1_in += MUL_in[0]

	t17_t1_t1_mem0 = S.Task('t17_t1_t1_mem0', length=1, delay_cost=1)
	S += t17_t1_t1_mem0 >= 51
	t17_t1_t1_mem0 += INPUT_mem_r

	t17_t1_t1_mem1 = S.Task('t17_t1_t1_mem1', length=1, delay_cost=1)
	S += t17_t1_t1_mem1 >= 51
	t17_t1_t1_mem1 += ADD_mem[1]

	t200 = S.Task('t200', length=1, delay_cost=1)
	S += t200 >= 51
	t200 += ADD[3]

	t4_a1__y1_0 = S.Task('t4_a1__y1_0', length=1, delay_cost=1)
	S += t4_a1__y1_0 >= 51
	t4_a1__y1_0 += ADD[0]

	t5_a1__y1_0 = S.Task('t5_a1__y1_0', length=1, delay_cost=1)
	S += t5_a1__y1_0 >= 51
	t5_a1__y1_0 += ADD[2]

	t5_t11_mem0 = S.Task('t5_t11_mem0', length=1, delay_cost=1)
	S += t5_t11_mem0 >= 51
	t5_t11_mem0 += ADD_mem[3]

	t5_t11_mem1 = S.Task('t5_t11_mem1', length=1, delay_cost=1)
	S += t5_t11_mem1 >= 51
	t5_t11_mem1 += ADD_mem[0]

	c0001_in = S.Task('c0001_in', length=1, delay_cost=1)
	S += c0001_in >= 52
	c0001_in += MUL_in[0]

	c0001_mem0 = S.Task('c0001_mem0', length=1, delay_cost=1)
	S += c0001_mem0 >= 52
	c0001_mem0 += ADD_mem[3]

	c0001_mem1 = S.Task('c0001_mem1', length=1, delay_cost=1)
	S += c0001_mem1 >= 52
	c0001_mem1 += INPUT_mem_r

	new_TX_t21 = S.Task('new_TX_t21', length=1, delay_cost=1)
	S += new_TX_t21 >= 52
	new_TX_t21 += ADD[1]

	t100 = S.Task('t100', length=1, delay_cost=1)
	S += t100 >= 52
	t100 += ADD[3]

	t13_t21 = S.Task('t13_t21', length=1, delay_cost=1)
	S += t13_t21 >= 52
	t13_t21 += ADD[0]

	t17_t1_t1 = S.Task('t17_t1_t1', length=7, delay_cost=1)
	S += t17_t1_t1 >= 52
	t17_t1_t1 += MUL[0]

	t300_mem0 = S.Task('t300_mem0', length=1, delay_cost=1)
	S += t300_mem0 >= 52
	t300_mem0 += INPUT_mem_r

	t300_mem1 = S.Task('t300_mem1', length=1, delay_cost=1)
	S += t300_mem1 >= 52
	t300_mem1 += ADD_mem[3]

	t4_a1__y1_1_mem0 = S.Task('t4_a1__y1_1_mem0', length=1, delay_cost=1)
	S += t4_a1__y1_1_mem0 >= 52
	t4_a1__y1_1_mem0 += ADD_mem[0]

	t4_a1__y1_1_mem1 = S.Task('t4_a1__y1_1_mem1', length=1, delay_cost=1)
	S += t4_a1__y1_1_mem1 >= 52
	t4_a1__y1_1_mem1 += ADD_mem[1]

	t4_t11_mem0 = S.Task('t4_t11_mem0', length=1, delay_cost=1)
	S += t4_t11_mem0 >= 52
	t4_t11_mem0 += ADD_mem[2]

	t4_t11_mem1 = S.Task('t4_t11_mem1', length=1, delay_cost=1)
	S += t4_t11_mem1 >= 52
	t4_t11_mem1 += ADD_mem[1]

	t5_a1__y1_1_mem0 = S.Task('t5_a1__y1_1_mem0', length=1, delay_cost=1)
	S += t5_a1__y1_1_mem0 >= 52
	t5_a1__y1_1_mem0 += ADD_mem[2]

	t5_a1__y1_1_mem1 = S.Task('t5_a1__y1_1_mem1', length=1, delay_cost=1)
	S += t5_a1__y1_1_mem1 >= 52
	t5_a1__y1_1_mem1 += ADD_mem[0]

	t5_t11 = S.Task('t5_t11', length=1, delay_cost=1)
	S += t5_t11 >= 52
	t5_t11 += ADD[2]

	c0001 = S.Task('c0001', length=7, delay_cost=1)
	S += c0001 >= 53
	c0001 += MUL[0]

	c1011_in = S.Task('c1011_in', length=1, delay_cost=1)
	S += c1011_in >= 53
	c1011_in += MUL_in[0]

	c1011_mem0 = S.Task('c1011_mem0', length=1, delay_cost=1)
	S += c1011_mem0 >= 53
	c1011_mem0 += ADD_mem[1]

	c1011_mem1 = S.Task('c1011_mem1', length=1, delay_cost=1)
	S += c1011_mem1 >= 53
	c1011_mem1 += INPUT_mem_r

	t16_t31_mem0 = S.Task('t16_t31_mem0', length=1, delay_cost=1)
	S += t16_t31_mem0 >= 53
	t16_t31_mem0 += ADD_mem[3]

	t16_t31_mem1 = S.Task('t16_t31_mem1', length=1, delay_cost=1)
	S += t16_t31_mem1 >= 53
	t16_t31_mem1 += ADD_mem[0]

	t17_t31_mem0 = S.Task('t17_t31_mem0', length=1, delay_cost=1)
	S += t17_t31_mem0 >= 53
	t17_t31_mem0 += ADD_mem[2]

	t17_t31_mem1 = S.Task('t17_t31_mem1', length=1, delay_cost=1)
	S += t17_t31_mem1 >= 53
	t17_t31_mem1 += ADD_mem[1]

	t300 = S.Task('t300', length=1, delay_cost=1)
	S += t300 >= 53
	t300 += ADD[0]

	t310_mem0 = S.Task('t310_mem0', length=1, delay_cost=1)
	S += t310_mem0 >= 53
	t310_mem0 += INPUT_mem_r

	t310_mem1 = S.Task('t310_mem1', length=1, delay_cost=1)
	S += t310_mem1 >= 53
	t310_mem1 += ADD_mem[2]

	t4_a1__y1_1 = S.Task('t4_a1__y1_1', length=1, delay_cost=1)
	S += t4_a1__y1_1 >= 53
	t4_a1__y1_1 += ADD[2]

	t4_t11 = S.Task('t4_t11', length=1, delay_cost=1)
	S += t4_t11 >= 53
	t4_t11 += ADD[1]

	t5_a1__y1_1 = S.Task('t5_a1__y1_1', length=1, delay_cost=1)
	S += t5_a1__y1_1 >= 53
	t5_a1__y1_1 += ADD[3]

	t6_t21_mem0 = S.Task('t6_t21_mem0', length=1, delay_cost=1)
	S += t6_t21_mem0 >= 53
	t6_t21_mem0 += ADD_mem[3]

	t6_t21_mem1 = S.Task('t6_t21_mem1', length=1, delay_cost=1)
	S += t6_t21_mem1 >= 53
	t6_t21_mem1 += ADD_mem[0]

	c0011_in = S.Task('c0011_in', length=1, delay_cost=1)
	S += c0011_in >= 54
	c0011_in += MUL_in[0]

	c0011_mem0 = S.Task('c0011_mem0', length=1, delay_cost=1)
	S += c0011_mem0 >= 54
	c0011_mem0 += ADD_mem[0]

	c0011_mem1 = S.Task('c0011_mem1', length=1, delay_cost=1)
	S += c0011_mem1 >= 54
	c0011_mem1 += INPUT_mem_r

	c1011 = S.Task('c1011', length=7, delay_cost=1)
	S += c1011 >= 54
	c1011 += MUL[0]

	t16_t31 = S.Task('t16_t31', length=1, delay_cost=1)
	S += t16_t31 >= 54
	t16_t31 += ADD[0]

	t17_t31 = S.Task('t17_t31', length=1, delay_cost=1)
	S += t17_t31 >= 54
	t17_t31 += ADD[2]

	t310 = S.Task('t310', length=1, delay_cost=1)
	S += t310 >= 54
	t310 += ADD[3]

	t4_a1__y1_2_mem0 = S.Task('t4_a1__y1_2_mem0', length=1, delay_cost=1)
	S += t4_a1__y1_2_mem0 >= 54
	t4_a1__y1_2_mem0 += ADD_mem[2]

	t4_t3_t3_mem0 = S.Task('t4_t3_t3_mem0', length=1, delay_cost=1)
	S += t4_t3_t3_mem0 >= 54
	t4_t3_t3_mem0 += ADD_mem[1]

	t4_t3_t3_mem1 = S.Task('t4_t3_t3_mem1', length=1, delay_cost=1)
	S += t4_t3_t3_mem1 >= 54
	t4_t3_t3_mem1 += ADD_mem[1]

	t5_a1__y1_2_mem0 = S.Task('t5_a1__y1_2_mem0', length=1, delay_cost=1)
	S += t5_a1__y1_2_mem0 >= 54
	t5_a1__y1_2_mem0 += ADD_mem[3]

	t6_t0_t2_mem0 = S.Task('t6_t0_t2_mem0', length=1, delay_cost=1)
	S += t6_t0_t2_mem0 >= 54
	t6_t0_t2_mem0 += ADD_mem[0]

	t6_t0_t2_mem1 = S.Task('t6_t0_t2_mem1', length=1, delay_cost=1)
	S += t6_t0_t2_mem1 >= 54
	t6_t0_t2_mem1 += ADD_mem[3]

	t6_t21 = S.Task('t6_t21', length=1, delay_cost=1)
	S += t6_t21 >= 54
	t6_t21 += ADD[1]

	c0011 = S.Task('c0011', length=7, delay_cost=1)
	S += c0011 >= 55
	c0011 += MUL[0]

	c1001_in = S.Task('c1001_in', length=1, delay_cost=1)
	S += c1001_in >= 55
	c1001_in += MUL_in[0]

	c1001_mem0 = S.Task('c1001_mem0', length=1, delay_cost=1)
	S += c1001_mem0 >= 55
	c1001_mem0 += ADD_mem[2]

	c1001_mem1 = S.Task('c1001_mem1', length=1, delay_cost=1)
	S += c1001_mem1 >= 55
	c1001_mem1 += INPUT_mem_r

	new_TX_t1_t2_mem0 = S.Task('new_TX_t1_t2_mem0', length=1, delay_cost=1)
	S += new_TX_t1_t2_mem0 >= 55
	new_TX_t1_t2_mem0 += ADD_mem[3]

	new_TX_t1_t2_mem1 = S.Task('new_TX_t1_t2_mem1', length=1, delay_cost=1)
	S += new_TX_t1_t2_mem1 >= 55
	new_TX_t1_t2_mem1 += ADD_mem[0]

	t17_t1_t3_mem0 = S.Task('t17_t1_t3_mem0', length=1, delay_cost=1)
	S += t17_t1_t3_mem0 >= 55
	t17_t1_t3_mem0 += ADD_mem[1]

	t17_t1_t3_mem1 = S.Task('t17_t1_t3_mem1', length=1, delay_cost=1)
	S += t17_t1_t3_mem1 >= 55
	t17_t1_t3_mem1 += ADD_mem[1]

	t4_a1__y1_2 = S.Task('t4_a1__y1_2', length=1, delay_cost=1)
	S += t4_a1__y1_2 >= 55
	t4_a1__y1_2 += ADD[2]

	t4_t3_t3 = S.Task('t4_t3_t3', length=1, delay_cost=1)
	S += t4_t3_t3 >= 55
	t4_t3_t3 += ADD[3]

	t5_a1__y1_2 = S.Task('t5_a1__y1_2', length=1, delay_cost=1)
	S += t5_a1__y1_2 >= 55
	t5_a1__y1_2 += ADD[1]

	t6_t0_t2 = S.Task('t6_t0_t2', length=1, delay_cost=1)
	S += t6_t0_t2 >= 55
	t6_t0_t2 += ADD[0]

	t6_t20_mem0 = S.Task('t6_t20_mem0', length=1, delay_cost=1)
	S += t6_t20_mem0 >= 55
	t6_t20_mem0 += ADD_mem[0]

	t6_t20_mem1 = S.Task('t6_t20_mem1', length=1, delay_cost=1)
	S += t6_t20_mem1 >= 55
	t6_t20_mem1 += ADD_mem[3]

	c1001 = S.Task('c1001', length=7, delay_cost=1)
	S += c1001 >= 56
	c1001 += MUL[0]

	new_TX_t1_t2 = S.Task('new_TX_t1_t2', length=1, delay_cost=1)
	S += new_TX_t1_t2 >= 56
	new_TX_t1_t2 += ADD[2]

	t16_t1_t3_mem0 = S.Task('t16_t1_t3_mem0', length=1, delay_cost=1)
	S += t16_t1_t3_mem0 >= 56
	t16_t1_t3_mem0 += ADD_mem[3]

	t16_t1_t3_mem1 = S.Task('t16_t1_t3_mem1', length=1, delay_cost=1)
	S += t16_t1_t3_mem1 >= 56
	t16_t1_t3_mem1 += ADD_mem[0]

	t17_t0_t1_in = S.Task('t17_t0_t1_in', length=1, delay_cost=1)
	S += t17_t0_t1_in >= 56
	t17_t0_t1_in += MUL_in[0]

	t17_t0_t1_mem0 = S.Task('t17_t0_t1_mem0', length=1, delay_cost=1)
	S += t17_t0_t1_mem0 >= 56
	t17_t0_t1_mem0 += INPUT_mem_r

	t17_t0_t1_mem1 = S.Task('t17_t0_t1_mem1', length=1, delay_cost=1)
	S += t17_t0_t1_mem1 >= 56
	t17_t0_t1_mem1 += ADD_mem[2]

	t17_t1_t3 = S.Task('t17_t1_t3', length=1, delay_cost=1)
	S += t17_t1_t3 >= 56
	t17_t1_t3 += ADD[1]

	t17_t30_mem0 = S.Task('t17_t30_mem0', length=1, delay_cost=1)
	S += t17_t30_mem0 >= 56
	t17_t30_mem0 += ADD_mem[3]

	t17_t30_mem1 = S.Task('t17_t30_mem1', length=1, delay_cost=1)
	S += t17_t30_mem1 >= 56
	t17_t30_mem1 += ADD_mem[1]

	t4_a1__y1_3_mem0 = S.Task('t4_a1__y1_3_mem0', length=1, delay_cost=1)
	S += t4_a1__y1_3_mem0 >= 56
	t4_a1__y1_3_mem0 += ADD_mem[2]

	t5_a1__y1_3_mem0 = S.Task('t5_a1__y1_3_mem0', length=1, delay_cost=1)
	S += t5_a1__y1_3_mem0 >= 56
	t5_a1__y1_3_mem0 += ADD_mem[1]

	t6_t20 = S.Task('t6_t20', length=1, delay_cost=1)
	S += t6_t20 >= 56
	t6_t20 += ADD[0]

	t13_t1_t2_mem0 = S.Task('t13_t1_t2_mem0', length=1, delay_cost=1)
	S += t13_t1_t2_mem0 >= 57
	t13_t1_t2_mem0 += ADD_mem[1]

	t13_t1_t2_mem1 = S.Task('t13_t1_t2_mem1', length=1, delay_cost=1)
	S += t13_t1_t2_mem1 >= 57
	t13_t1_t2_mem1 += ADD_mem[1]

	t16_t1_t3 = S.Task('t16_t1_t3', length=1, delay_cost=1)
	S += t16_t1_t3 >= 57
	t16_t1_t3 += ADD[1]

	t16_t30_mem0 = S.Task('t16_t30_mem0', length=1, delay_cost=1)
	S += t16_t30_mem0 >= 57
	t16_t30_mem0 += ADD_mem[0]

	t16_t30_mem1 = S.Task('t16_t30_mem1', length=1, delay_cost=1)
	S += t16_t30_mem1 >= 57
	t16_t30_mem1 += ADD_mem[3]

	t17_t0_t1 = S.Task('t17_t0_t1', length=7, delay_cost=1)
	S += t17_t0_t1 >= 57
	t17_t0_t1 += MUL[0]

	t17_t30 = S.Task('t17_t30', length=1, delay_cost=1)
	S += t17_t30 >= 57
	t17_t30 += ADD[3]

	t4_a1__y1_3 = S.Task('t4_a1__y1_3', length=1, delay_cost=1)
	S += t4_a1__y1_3 >= 57
	t4_a1__y1_3 += ADD[2]

	t5_a1__y1_3 = S.Task('t5_a1__y1_3', length=1, delay_cost=1)
	S += t5_a1__y1_3 >= 57
	t5_a1__y1_3 += ADD[0]

	t5_t3_t1_in = S.Task('t5_t3_t1_in', length=1, delay_cost=1)
	S += t5_t3_t1_in >= 57
	t5_t3_t1_in += MUL_in[0]

	t5_t3_t1_mem0 = S.Task('t5_t3_t1_mem0', length=1, delay_cost=1)
	S += t5_t3_t1_mem0 >= 57
	t5_t3_t1_mem0 += ADD_mem[3]

	t5_t3_t1_mem1 = S.Task('t5_t3_t1_mem1', length=1, delay_cost=1)
	S += t5_t3_t1_mem1 >= 57
	t5_t3_t1_mem1 += ADD_mem[0]

	t13_t1_t2 = S.Task('t13_t1_t2', length=1, delay_cost=1)
	S += t13_t1_t2 >= 58
	t13_t1_t2 += ADD[1]

	t13_t20_mem0 = S.Task('t13_t20_mem0', length=1, delay_cost=1)
	S += t13_t20_mem0 >= 58
	t13_t20_mem0 += ADD_mem[3]

	t13_t20_mem1 = S.Task('t13_t20_mem1', length=1, delay_cost=1)
	S += t13_t20_mem1 >= 58
	t13_t20_mem1 += ADD_mem[1]

	t16_t1_s00_mem0 = S.Task('t16_t1_s00_mem0', length=1, delay_cost=1)
	S += t16_t1_s00_mem0 >= 58
	t16_t1_s00_mem0 += MUL_mem[0]

	t16_t30 = S.Task('t16_t30', length=1, delay_cost=1)
	S += t16_t30 >= 58
	t16_t30 += ADD[3]

	t4_t3_t1_in = S.Task('t4_t3_t1_in', length=1, delay_cost=1)
	S += t4_t3_t1_in >= 58
	t4_t3_t1_in += MUL_in[0]

	t4_t3_t1_mem0 = S.Task('t4_t3_t1_mem0', length=1, delay_cost=1)
	S += t4_t3_t1_mem0 >= 58
	t4_t3_t1_mem0 += ADD_mem[2]

	t4_t3_t1_mem1 = S.Task('t4_t3_t1_mem1', length=1, delay_cost=1)
	S += t4_t3_t1_mem1 >= 58
	t4_t3_t1_mem1 += ADD_mem[1]

	t4_t3_t2_mem0 = S.Task('t4_t3_t2_mem0', length=1, delay_cost=1)
	S += t4_t3_t2_mem0 >= 58
	t4_t3_t2_mem0 += ADD_mem[3]

	t4_t3_t2_mem1 = S.Task('t4_t3_t2_mem1', length=1, delay_cost=1)
	S += t4_t3_t2_mem1 >= 58
	t4_t3_t2_mem1 += ADD_mem[2]

	t5_a1__y1_4_mem0 = S.Task('t5_a1__y1_4_mem0', length=1, delay_cost=1)
	S += t5_a1__y1_4_mem0 >= 58
	t5_a1__y1_4_mem0 += ADD_mem[0]

	t5_a1__y1_4_mem1 = S.Task('t5_a1__y1_4_mem1', length=1, delay_cost=1)
	S += t5_a1__y1_4_mem1 >= 58
	t5_a1__y1_4_mem1 += ADD_mem[0]

	t5_t3_t1 = S.Task('t5_t3_t1', length=7, delay_cost=1)
	S += t5_t3_t1 >= 58
	t5_t3_t1 += MUL[0]

	t13_t20 = S.Task('t13_t20', length=1, delay_cost=1)
	S += t13_t20 >= 59
	t13_t20 += ADD[0]

	t16_t0_t1_in = S.Task('t16_t0_t1_in', length=1, delay_cost=1)
	S += t16_t0_t1_in >= 59
	t16_t0_t1_in += MUL_in[0]

	t16_t0_t1_mem0 = S.Task('t16_t0_t1_mem0', length=1, delay_cost=1)
	S += t16_t0_t1_mem0 >= 59
	t16_t0_t1_mem0 += INPUT_mem_r

	t16_t0_t1_mem1 = S.Task('t16_t0_t1_mem1', length=1, delay_cost=1)
	S += t16_t0_t1_mem1 >= 59
	t16_t0_t1_mem1 += ADD_mem[3]

	t16_t1_s00 = S.Task('t16_t1_s00', length=1, delay_cost=1)
	S += t16_t1_s00 >= 59
	t16_t1_s00 += ADD[2]

	t17_t1_s00_mem0 = S.Task('t17_t1_s00_mem0', length=1, delay_cost=1)
	S += t17_t1_s00_mem0 >= 59
	t17_t1_s00_mem0 += MUL_mem[0]

	t4_a1__y1_4_mem0 = S.Task('t4_a1__y1_4_mem0', length=1, delay_cost=1)
	S += t4_a1__y1_4_mem0 >= 59
	t4_a1__y1_4_mem0 += ADD_mem[2]

	t4_a1__y1_4_mem1 = S.Task('t4_a1__y1_4_mem1', length=1, delay_cost=1)
	S += t4_a1__y1_4_mem1 >= 59
	t4_a1__y1_4_mem1 += ADD_mem[1]

	t4_t01_mem0 = S.Task('t4_t01_mem0', length=1, delay_cost=1)
	S += t4_t01_mem0 >= 59
	t4_t01_mem0 += ADD_mem[2]

	t4_t01_mem1 = S.Task('t4_t01_mem1', length=1, delay_cost=1)
	S += t4_t01_mem1 >= 59
	t4_t01_mem1 += ADD_mem[1]

	t4_t3_t1 = S.Task('t4_t3_t1', length=7, delay_cost=1)
	S += t4_t3_t1 >= 59
	t4_t3_t1 += MUL[0]

	t4_t3_t2 = S.Task('t4_t3_t2', length=1, delay_cost=1)
	S += t4_t3_t2 >= 59
	t4_t3_t2 += ADD[1]

	t5_a1__y1_4 = S.Task('t5_a1__y1_4', length=1, delay_cost=1)
	S += t5_a1__y1_4 >= 59
	t5_a1__y1_4 += ADD[3]

	t5_t10_mem0 = S.Task('t5_t10_mem0', length=1, delay_cost=1)
	S += t5_t10_mem0 >= 59
	t5_t10_mem0 += ADD_mem[0]

	t5_t10_mem1 = S.Task('t5_t10_mem1', length=1, delay_cost=1)
	S += t5_t10_mem1 >= 59
	t5_t10_mem1 += ADD_mem[3]

	c0001_w = S.Task('c0001_w', length=1, delay_cost=1)
	S += c0001_w >= 60
	c0001_w += INPUT_mem_w

	c1010_in = S.Task('c1010_in', length=1, delay_cost=1)
	S += c1010_in >= 60
	c1010_in += MUL_in[0]

	c1010_mem0 = S.Task('c1010_mem0', length=1, delay_cost=1)
	S += c1010_mem0 >= 60
	c1010_mem0 += ADD_mem[1]

	c1010_mem1 = S.Task('c1010_mem1', length=1, delay_cost=1)
	S += c1010_mem1 >= 60
	c1010_mem1 += INPUT_mem_r

	new_TX_t20_mem0 = S.Task('new_TX_t20_mem0', length=1, delay_cost=1)
	S += new_TX_t20_mem0 >= 60
	new_TX_t20_mem0 += ADD_mem[0]

	new_TX_t20_mem1 = S.Task('new_TX_t20_mem1', length=1, delay_cost=1)
	S += new_TX_t20_mem1 >= 60
	new_TX_t20_mem1 += ADD_mem[3]

	t16_t0_t1 = S.Task('t16_t0_t1', length=7, delay_cost=1)
	S += t16_t0_t1 >= 60
	t16_t0_t1 += MUL[0]

	t16_t1_s01_mem0 = S.Task('t16_t1_s01_mem0', length=1, delay_cost=1)
	S += t16_t1_s01_mem0 >= 60
	t16_t1_s01_mem0 += ADD_mem[2]

	t16_t1_s01_mem1 = S.Task('t16_t1_s01_mem1', length=1, delay_cost=1)
	S += t16_t1_s01_mem1 >= 60
	t16_t1_s01_mem1 += MUL_mem[0]

	t17_t1_s00 = S.Task('t17_t1_s00', length=1, delay_cost=1)
	S += t17_t1_s00 >= 60
	t17_t1_s00 += ADD[1]

	t4_a1__y1_4 = S.Task('t4_a1__y1_4', length=1, delay_cost=1)
	S += t4_a1__y1_4 >= 60
	t4_a1__y1_4 += ADD[2]

	t4_t01 = S.Task('t4_t01', length=1, delay_cost=1)
	S += t4_t01 >= 60
	t4_t01 += ADD[0]

	t5_t10 = S.Task('t5_t10', length=1, delay_cost=1)
	S += t5_t10 >= 60
	t5_t10 += ADD[3]

	t6_t1_t2_mem0 = S.Task('t6_t1_t2_mem0', length=1, delay_cost=1)
	S += t6_t1_t2_mem0 >= 60
	t6_t1_t2_mem0 += ADD_mem[3]

	t6_t1_t2_mem1 = S.Task('t6_t1_t2_mem1', length=1, delay_cost=1)
	S += t6_t1_t2_mem1 >= 60
	t6_t1_t2_mem1 += ADD_mem[0]

	c0000_in = S.Task('c0000_in', length=1, delay_cost=1)
	S += c0000_in >= 61
	c0000_in += MUL_in[0]

	c0000_mem0 = S.Task('c0000_mem0', length=1, delay_cost=1)
	S += c0000_mem0 >= 61
	c0000_mem0 += ADD_mem[0]

	c0000_mem1 = S.Task('c0000_mem1', length=1, delay_cost=1)
	S += c0000_mem1 >= 61
	c0000_mem1 += INPUT_mem_r

	c1010 = S.Task('c1010', length=7, delay_cost=1)
	S += c1010 >= 61
	c1010 += MUL[0]

	c1011_w = S.Task('c1011_w', length=1, delay_cost=1)
	S += c1011_w >= 61
	c1011_w += INPUT_mem_w

	new_TX_t20 = S.Task('new_TX_t20', length=1, delay_cost=1)
	S += new_TX_t20 >= 61
	new_TX_t20 += ADD[0]

	t13_t0_t2_mem0 = S.Task('t13_t0_t2_mem0', length=1, delay_cost=1)
	S += t13_t0_t2_mem0 >= 61
	t13_t0_t2_mem0 += ADD_mem[3]

	t13_t0_t2_mem1 = S.Task('t13_t0_t2_mem1', length=1, delay_cost=1)
	S += t13_t0_t2_mem1 >= 61
	t13_t0_t2_mem1 += ADD_mem[2]

	t16_t1_s01 = S.Task('t16_t1_s01', length=1, delay_cost=1)
	S += t16_t1_s01 >= 61
	t16_t1_s01 += ADD[1]

	t17_t0_t3_mem0 = S.Task('t17_t0_t3_mem0', length=1, delay_cost=1)
	S += t17_t0_t3_mem0 >= 61
	t17_t0_t3_mem0 += ADD_mem[3]

	t17_t0_t3_mem1 = S.Task('t17_t0_t3_mem1', length=1, delay_cost=1)
	S += t17_t0_t3_mem1 >= 61
	t17_t0_t3_mem1 += ADD_mem[2]

	t17_t1_s01_mem0 = S.Task('t17_t1_s01_mem0', length=1, delay_cost=1)
	S += t17_t1_s01_mem0 >= 61
	t17_t1_s01_mem0 += ADD_mem[1]

	t17_t1_s01_mem1 = S.Task('t17_t1_s01_mem1', length=1, delay_cost=1)
	S += t17_t1_s01_mem1 >= 61
	t17_t1_s01_mem1 += MUL_mem[0]

	t6_t1_t2 = S.Task('t6_t1_t2', length=1, delay_cost=1)
	S += t6_t1_t2 >= 61
	t6_t1_t2 += ADD[2]

	c0000 = S.Task('c0000', length=7, delay_cost=1)
	S += c0000 >= 62
	c0000 += MUL[0]

	c0011_w = S.Task('c0011_w', length=1, delay_cost=1)
	S += c0011_w >= 62
	c0011_w += INPUT_mem_w

	new_TX_t0_t2_mem0 = S.Task('new_TX_t0_t2_mem0', length=1, delay_cost=1)
	S += new_TX_t0_t2_mem0 >= 62
	new_TX_t0_t2_mem0 += ADD_mem[0]

	new_TX_t0_t2_mem1 = S.Task('new_TX_t0_t2_mem1', length=1, delay_cost=1)
	S += new_TX_t0_t2_mem1 >= 62
	new_TX_t0_t2_mem1 += ADD_mem[3]

	t13_t0_t2 = S.Task('t13_t0_t2', length=1, delay_cost=1)
	S += t13_t0_t2 >= 62
	t13_t0_t2 += ADD[2]

	t16_t1_s02_mem0 = S.Task('t16_t1_s02_mem0', length=1, delay_cost=1)
	S += t16_t1_s02_mem0 >= 62
	t16_t1_s02_mem0 += ADD_mem[1]

	t17_t0_t3 = S.Task('t17_t0_t3', length=1, delay_cost=1)
	S += t17_t0_t3 >= 62
	t17_t0_t3 += ADD[3]

	t17_t1_s01 = S.Task('t17_t1_s01', length=1, delay_cost=1)
	S += t17_t1_s01 >= 62
	t17_t1_s01 += ADD[1]

	t17_t1_t0_in = S.Task('t17_t1_t0_in', length=1, delay_cost=1)
	S += t17_t1_t0_in >= 62
	t17_t1_t0_in += MUL_in[0]

	t17_t1_t0_mem0 = S.Task('t17_t1_t0_mem0', length=1, delay_cost=1)
	S += t17_t1_t0_mem0 >= 62
	t17_t1_t0_mem0 += INPUT_mem_r

	t17_t1_t0_mem1 = S.Task('t17_t1_t0_mem1', length=1, delay_cost=1)
	S += t17_t1_t0_mem1 >= 62
	t17_t1_t0_mem1 += ADD_mem[1]

	t5_t3_t2_mem0 = S.Task('t5_t3_t2_mem0', length=1, delay_cost=1)
	S += t5_t3_t2_mem0 >= 62
	t5_t3_t2_mem0 += ADD_mem[0]

	t5_t3_t2_mem1 = S.Task('t5_t3_t2_mem1', length=1, delay_cost=1)
	S += t5_t3_t2_mem1 >= 62
	t5_t3_t2_mem1 += ADD_mem[3]

	c1001_w = S.Task('c1001_w', length=1, delay_cost=1)
	S += c1001_w >= 63
	c1001_w += INPUT_mem_w

	new_TX_t0_t2 = S.Task('new_TX_t0_t2', length=1, delay_cost=1)
	S += new_TX_t0_t2 >= 63
	new_TX_t0_t2 += ADD[1]

	t16_t1_s02 = S.Task('t16_t1_s02', length=1, delay_cost=1)
	S += t16_t1_s02 >= 63
	t16_t1_s02 += ADD[2]

	t16_t4_t1_in = S.Task('t16_t4_t1_in', length=1, delay_cost=1)
	S += t16_t4_t1_in >= 63
	t16_t4_t1_in += MUL_in[0]

	t16_t4_t1_mem0 = S.Task('t16_t4_t1_mem0', length=1, delay_cost=1)
	S += t16_t4_t1_mem0 >= 63
	t16_t4_t1_mem0 += ADD_mem[2]

	t16_t4_t1_mem1 = S.Task('t16_t4_t1_mem1', length=1, delay_cost=1)
	S += t16_t4_t1_mem1 >= 63
	t16_t4_t1_mem1 += ADD_mem[0]

	t17_t1_s02_mem0 = S.Task('t17_t1_s02_mem0', length=1, delay_cost=1)
	S += t17_t1_s02_mem0 >= 63
	t17_t1_s02_mem0 += ADD_mem[1]

	t17_t1_t0 = S.Task('t17_t1_t0', length=7, delay_cost=1)
	S += t17_t1_t0 >= 63
	t17_t1_t0 += MUL[0]

	t4_t10_mem0 = S.Task('t4_t10_mem0', length=1, delay_cost=1)
	S += t4_t10_mem0 >= 63
	t4_t10_mem0 += ADD_mem[3]

	t4_t10_mem1 = S.Task('t4_t10_mem1', length=1, delay_cost=1)
	S += t4_t10_mem1 >= 63
	t4_t10_mem1 += ADD_mem[1]

	t5_t3_t2 = S.Task('t5_t3_t2', length=1, delay_cost=1)
	S += t5_t3_t2 >= 63
	t5_t3_t2 += ADD[0]

	t5_t3_t3_mem0 = S.Task('t5_t3_t3_mem0', length=1, delay_cost=1)
	S += t5_t3_t3_mem0 >= 63
	t5_t3_t3_mem0 += ADD_mem[3]

	t5_t3_t3_mem1 = S.Task('t5_t3_t3_mem1', length=1, delay_cost=1)
	S += t5_t3_t3_mem1 >= 63
	t5_t3_t3_mem1 += ADD_mem[0]

	t16_t1_s03_mem0 = S.Task('t16_t1_s03_mem0', length=1, delay_cost=1)
	S += t16_t1_s03_mem0 >= 64
	t16_t1_s03_mem0 += ADD_mem[2]

	t16_t4_t1 = S.Task('t16_t4_t1', length=7, delay_cost=1)
	S += t16_t4_t1 >= 64
	t16_t4_t1 += MUL[0]

	t17_t0_s00_mem0 = S.Task('t17_t0_s00_mem0', length=1, delay_cost=1)
	S += t17_t0_s00_mem0 >= 64
	t17_t0_s00_mem0 += MUL_mem[0]

	t17_t1_s02 = S.Task('t17_t1_s02', length=1, delay_cost=1)
	S += t17_t1_s02 >= 64
	t17_t1_s02 += ADD[3]

	t17_t4_t1_in = S.Task('t17_t4_t1_in', length=1, delay_cost=1)
	S += t17_t4_t1_in >= 64
	t17_t4_t1_in += MUL_in[0]

	t17_t4_t1_mem0 = S.Task('t17_t4_t1_mem0', length=1, delay_cost=1)
	S += t17_t4_t1_mem0 >= 64
	t17_t4_t1_mem0 += ADD_mem[0]

	t17_t4_t1_mem1 = S.Task('t17_t4_t1_mem1', length=1, delay_cost=1)
	S += t17_t4_t1_mem1 >= 64
	t17_t4_t1_mem1 += ADD_mem[2]

	t4_t10 = S.Task('t4_t10', length=1, delay_cost=1)
	S += t4_t10 >= 64
	t4_t10 += ADD[0]

	t5_t01_mem0 = S.Task('t5_t01_mem0', length=1, delay_cost=1)
	S += t5_t01_mem0 >= 64
	t5_t01_mem0 += ADD_mem[3]

	t5_t01_mem1 = S.Task('t5_t01_mem1', length=1, delay_cost=1)
	S += t5_t01_mem1 >= 64
	t5_t01_mem1 += ADD_mem[3]

	t5_t3_t3 = S.Task('t5_t3_t3', length=1, delay_cost=1)
	S += t5_t3_t3 >= 64
	t5_t3_t3 += ADD[1]

	c0010_in = S.Task('c0010_in', length=1, delay_cost=1)
	S += c0010_in >= 65
	c0010_in += MUL_in[0]

	c0010_mem0 = S.Task('c0010_mem0', length=1, delay_cost=1)
	S += c0010_mem0 >= 65
	c0010_mem0 += ADD_mem[3]

	c0010_mem1 = S.Task('c0010_mem1', length=1, delay_cost=1)
	S += c0010_mem1 >= 65
	c0010_mem1 += INPUT_mem_r

	t16_t0_t3_mem0 = S.Task('t16_t0_t3_mem0', length=1, delay_cost=1)
	S += t16_t0_t3_mem0 >= 65
	t16_t0_t3_mem0 += ADD_mem[0]

	t16_t0_t3_mem1 = S.Task('t16_t0_t3_mem1', length=1, delay_cost=1)
	S += t16_t0_t3_mem1 >= 65
	t16_t0_t3_mem1 += ADD_mem[3]

	t16_t1_s03 = S.Task('t16_t1_s03', length=1, delay_cost=1)
	S += t16_t1_s03 >= 65
	t16_t1_s03 += ADD[3]

	t17_t0_s00 = S.Task('t17_t0_s00', length=1, delay_cost=1)
	S += t17_t0_s00 >= 65
	t17_t0_s00 += ADD[0]

	t17_t4_t1 = S.Task('t17_t4_t1', length=7, delay_cost=1)
	S += t17_t4_t1 >= 65
	t17_t4_t1 += MUL[0]

	t5_t01 = S.Task('t5_t01', length=1, delay_cost=1)
	S += t5_t01 >= 65
	t5_t01 += ADD[1]

	t5_t3_s00_mem0 = S.Task('t5_t3_s00_mem0', length=1, delay_cost=1)
	S += t5_t3_s00_mem0 >= 65
	t5_t3_s00_mem0 += MUL_mem[0]

	c0010 = S.Task('c0010', length=7, delay_cost=1)
	S += c0010 >= 66
	c0010 += MUL[0]

	c1000_in = S.Task('c1000_in', length=1, delay_cost=1)
	S += c1000_in >= 66
	c1000_in += MUL_in[0]

	c1000_mem0 = S.Task('c1000_mem0', length=1, delay_cost=1)
	S += c1000_mem0 >= 66
	c1000_mem0 += ADD_mem[3]

	c1000_mem1 = S.Task('c1000_mem1', length=1, delay_cost=1)
	S += c1000_mem1 >= 66
	c1000_mem1 += INPUT_mem_r

	t16_t0_t3 = S.Task('t16_t0_t3', length=1, delay_cost=1)
	S += t16_t0_t3 >= 66
	t16_t0_t3 += ADD[3]

	t17_t1_s03_mem0 = S.Task('t17_t1_s03_mem0', length=1, delay_cost=1)
	S += t17_t1_s03_mem0 >= 66
	t17_t1_s03_mem0 += ADD_mem[3]

	t4_t3_s00_mem0 = S.Task('t4_t3_s00_mem0', length=1, delay_cost=1)
	S += t4_t3_s00_mem0 >= 66
	t4_t3_s00_mem0 += MUL_mem[0]

	t5_t3_s00 = S.Task('t5_t3_s00', length=1, delay_cost=1)
	S += t5_t3_s00 >= 66
	t5_t3_s00 += ADD[0]

	c1000 = S.Task('c1000', length=7, delay_cost=1)
	S += c1000 >= 67
	c1000 += MUL[0]

	t16_t0_s00_mem0 = S.Task('t16_t0_s00_mem0', length=1, delay_cost=1)
	S += t16_t0_s00_mem0 >= 67
	t16_t0_s00_mem0 += MUL_mem[0]

	t17_t1_s03 = S.Task('t17_t1_s03', length=1, delay_cost=1)
	S += t17_t1_s03 >= 67
	t17_t1_s03 += ADD[0]

	t4_t3_s00 = S.Task('t4_t3_s00', length=1, delay_cost=1)
	S += t4_t3_s00 >= 67
	t4_t3_s00 += ADD[1]

	t4_t3_t0_in = S.Task('t4_t3_t0_in', length=1, delay_cost=1)
	S += t4_t3_t0_in >= 67
	t4_t3_t0_in += MUL_in[0]

	t4_t3_t0_mem0 = S.Task('t4_t3_t0_mem0', length=1, delay_cost=1)
	S += t4_t3_t0_mem0 >= 67
	t4_t3_t0_mem0 += ADD_mem[3]

	t4_t3_t0_mem1 = S.Task('t4_t3_t0_mem1', length=1, delay_cost=1)
	S += t4_t3_t0_mem1 >= 67
	t4_t3_t0_mem1 += ADD_mem[1]

	c1010_w = S.Task('c1010_w', length=1, delay_cost=1)
	S += c1010_w >= 68
	c1010_w += INPUT_mem_w

	t16_t0_s00 = S.Task('t16_t0_s00', length=1, delay_cost=1)
	S += t16_t0_s00 >= 68
	t16_t0_s00 += ADD[0]

	t17_t0_t0_in = S.Task('t17_t0_t0_in', length=1, delay_cost=1)
	S += t17_t0_t0_in >= 68
	t17_t0_t0_in += MUL_in[0]

	t17_t0_t0_mem0 = S.Task('t17_t0_t0_mem0', length=1, delay_cost=1)
	S += t17_t0_t0_mem0 >= 68
	t17_t0_t0_mem0 += INPUT_mem_r

	t17_t0_t0_mem1 = S.Task('t17_t0_t0_mem1', length=1, delay_cost=1)
	S += t17_t0_t0_mem1 >= 68
	t17_t0_t0_mem1 += ADD_mem[3]

	t4_t3_t0 = S.Task('t4_t3_t0', length=7, delay_cost=1)
	S += t4_t3_t0 >= 68
	t4_t3_t0 += MUL[0]

	c0000_w = S.Task('c0000_w', length=1, delay_cost=1)
	S += c0000_w >= 69
	c0000_w += INPUT_mem_w

	t16_t0_t0_in = S.Task('t16_t0_t0_in', length=1, delay_cost=1)
	S += t16_t0_t0_in >= 69
	t16_t0_t0_in += MUL_in[0]

	t16_t0_t0_mem0 = S.Task('t16_t0_t0_mem0', length=1, delay_cost=1)
	S += t16_t0_t0_mem0 >= 69
	t16_t0_t0_mem0 += INPUT_mem_r

	t16_t0_t0_mem1 = S.Task('t16_t0_t0_mem1', length=1, delay_cost=1)
	S += t16_t0_t0_mem1 >= 69
	t16_t0_t0_mem1 += ADD_mem[0]

	t17_t0_t0 = S.Task('t17_t0_t0', length=7, delay_cost=1)
	S += t17_t0_t0 >= 69
	t17_t0_t0 += MUL[0]

	t16_t0_t0 = S.Task('t16_t0_t0', length=7, delay_cost=1)
	S += t16_t0_t0 >= 70
	t16_t0_t0 += MUL[0]

	t5_t3_t0_in = S.Task('t5_t3_t0_in', length=1, delay_cost=1)
	S += t5_t3_t0_in >= 70
	t5_t3_t0_in += MUL_in[0]

	t5_t3_t0_mem0 = S.Task('t5_t3_t0_mem0', length=1, delay_cost=1)
	S += t5_t3_t0_mem0 >= 70
	t5_t3_t0_mem0 += ADD_mem[0]

	t5_t3_t0_mem1 = S.Task('t5_t3_t0_mem1', length=1, delay_cost=1)
	S += t5_t3_t0_mem1 >= 70
	t5_t3_t0_mem1 += ADD_mem[3]

	t16_t1_t0_in = S.Task('t16_t1_t0_in', length=1, delay_cost=1)
	S += t16_t1_t0_in >= 71
	t16_t1_t0_in += MUL_in[0]

	t16_t1_t0_mem0 = S.Task('t16_t1_t0_mem0', length=1, delay_cost=1)
	S += t16_t1_t0_mem0 >= 71
	t16_t1_t0_mem0 += INPUT_mem_r

	t16_t1_t0_mem1 = S.Task('t16_t1_t0_mem1', length=1, delay_cost=1)
	S += t16_t1_t0_mem1 >= 71
	t16_t1_t0_mem1 += ADD_mem[3]

	t5_t3_t0 = S.Task('t5_t3_t0', length=7, delay_cost=1)
	S += t5_t3_t0 >= 71
	t5_t3_t0 += MUL[0]

	t16_t1_t0 = S.Task('t16_t1_t0', length=7, delay_cost=1)
	S += t16_t1_t0 >= 72
	t16_t1_t0 += MUL[0]

	c0010_w = S.Task('c0010_w', length=1, delay_cost=1)
	S += c0010_w >= 73
	c0010_w += INPUT_mem_w

	c1000_w = S.Task('c1000_w', length=1, delay_cost=1)
	S += c1000_w >= 74
	c1000_w += INPUT_mem_w


	# new tasks
	t4_t00 = S.Task('t4_t00', length=1, delay_cost=1)
	t4_t00 += alt(ADD)

	t4_t00_mem0 = S.Task('t4_t00_mem0', length=1, delay_cost=1)
	t4_t00_mem0 += ADD_mem[3]
	S += 53 < t4_t00_mem0
	S += t4_t00_mem0 <= t4_t00

	t4_t00_mem1 = S.Task('t4_t00_mem1', length=1, delay_cost=1)
	t4_t00_mem1 += ADD_mem[2]
	S += 61 < t4_t00_mem1
	S += t4_t00_mem1 <= t4_t00

	t4_t2_t1_in = S.Task('t4_t2_t1_in', length=1, delay_cost=1)
	t4_t2_t1_in += alt(MUL_in)
	t4_t2_t1 = S.Task('t4_t2_t1', length=7, delay_cost=1)
	t4_t2_t1 += alt(MUL)
	S += t4_t2_t1>=t4_t2_t1_in

	t4_t2_t1_mem0 = S.Task('t4_t2_t1_mem0', length=1, delay_cost=1)
	t4_t2_t1_mem0 += ADD_mem[0]
	S += 61 < t4_t2_t1_mem0
	S += t4_t2_t1_mem0 <= t4_t2_t1

	t4_t2_t1_mem1 = S.Task('t4_t2_t1_mem1', length=1, delay_cost=1)
	t4_t2_t1_mem1 += ADD_mem[1]
	S += 54 < t4_t2_t1_mem1
	S += t4_t2_t1_mem1 <= t4_t2_t1

	t4_t2_t3 = S.Task('t4_t2_t3', length=1, delay_cost=1)
	t4_t2_t3 += alt(ADD)

	t4_t2_t3_mem0 = S.Task('t4_t2_t3_mem0', length=1, delay_cost=1)
	t4_t2_t3_mem0 += ADD_mem[0]
	S += 65 < t4_t2_t3_mem0
	S += t4_t2_t3_mem0 <= t4_t2_t3

	t4_t2_t3_mem1 = S.Task('t4_t2_t3_mem1', length=1, delay_cost=1)
	t4_t2_t3_mem1 += ADD_mem[1]
	S += 54 < t4_t2_t3_mem1
	S += t4_t2_t3_mem1 <= t4_t2_t3

	t4_t3_t4_in = S.Task('t4_t3_t4_in', length=1, delay_cost=1)
	t4_t3_t4_in += alt(MUL_in)
	t4_t3_t4 = S.Task('t4_t3_t4', length=7, delay_cost=1)
	t4_t3_t4 += alt(MUL)
	S += t4_t3_t4>=t4_t3_t4_in

	t4_t3_t4_mem0 = S.Task('t4_t3_t4_mem0', length=1, delay_cost=1)
	t4_t3_t4_mem0 += ADD_mem[1]
	S += 60 < t4_t3_t4_mem0
	S += t4_t3_t4_mem0 <= t4_t3_t4

	t4_t3_t4_mem1 = S.Task('t4_t3_t4_mem1', length=1, delay_cost=1)
	t4_t3_t4_mem1 += ADD_mem[3]
	S += 56 < t4_t3_t4_mem1
	S += t4_t3_t4_mem1 <= t4_t3_t4

	t4_t3_s01 = S.Task('t4_t3_s01', length=1, delay_cost=1)
	t4_t3_s01 += alt(ADD)

	t4_t3_s01_mem0 = S.Task('t4_t3_s01_mem0', length=1, delay_cost=1)
	t4_t3_s01_mem0 += ADD_mem[1]
	S += 68 < t4_t3_s01_mem0
	S += t4_t3_s01_mem0 <= t4_t3_s01

	t4_t3_s01_mem1 = S.Task('t4_t3_s01_mem1', length=1, delay_cost=1)
	t4_t3_s01_mem1 += MUL_mem[0]
	S += 66 < t4_t3_s01_mem1
	S += t4_t3_s01_mem1 <= t4_t3_s01

	t4_t3_t5 = S.Task('t4_t3_t5', length=1, delay_cost=1)
	t4_t3_t5 += alt(ADD)

	t4_t3_t5_mem0 = S.Task('t4_t3_t5_mem0', length=1, delay_cost=1)
	t4_t3_t5_mem0 += MUL_mem[0]
	S += 75 < t4_t3_t5_mem0
	S += t4_t3_t5_mem0 <= t4_t3_t5

	t4_t3_t5_mem1 = S.Task('t4_t3_t5_mem1', length=1, delay_cost=1)
	t4_t3_t5_mem1 += MUL_mem[0]
	S += 66 < t4_t3_t5_mem1
	S += t4_t3_t5_mem1 <= t4_t3_t5

	t5_t00 = S.Task('t5_t00', length=1, delay_cost=1)
	t5_t00 += alt(ADD)

	t5_t00_mem0 = S.Task('t5_t00_mem0', length=1, delay_cost=1)
	t5_t00_mem0 += ADD_mem[0]
	S += 54 < t5_t00_mem0
	S += t5_t00_mem0 <= t5_t00

	t5_t00_mem1 = S.Task('t5_t00_mem1', length=1, delay_cost=1)
	t5_t00_mem1 += ADD_mem[3]
	S += 60 < t5_t00_mem1
	S += t5_t00_mem1 <= t5_t00

	t5_t2_t1_in = S.Task('t5_t2_t1_in', length=1, delay_cost=1)
	t5_t2_t1_in += alt(MUL_in)
	t5_t2_t1 = S.Task('t5_t2_t1', length=7, delay_cost=1)
	t5_t2_t1 += alt(MUL)
	S += t5_t2_t1>=t5_t2_t1_in

	t5_t2_t1_mem0 = S.Task('t5_t2_t1_mem0', length=1, delay_cost=1)
	t5_t2_t1_mem0 += ADD_mem[1]
	S += 66 < t5_t2_t1_mem0
	S += t5_t2_t1_mem0 <= t5_t2_t1

	t5_t2_t1_mem1 = S.Task('t5_t2_t1_mem1', length=1, delay_cost=1)
	t5_t2_t1_mem1 += ADD_mem[2]
	S += 53 < t5_t2_t1_mem1
	S += t5_t2_t1_mem1 <= t5_t2_t1

	t5_t2_t3 = S.Task('t5_t2_t3', length=1, delay_cost=1)
	t5_t2_t3 += alt(ADD)

	t5_t2_t3_mem0 = S.Task('t5_t2_t3_mem0', length=1, delay_cost=1)
	t5_t2_t3_mem0 += ADD_mem[3]
	S += 61 < t5_t2_t3_mem0
	S += t5_t2_t3_mem0 <= t5_t2_t3

	t5_t2_t3_mem1 = S.Task('t5_t2_t3_mem1', length=1, delay_cost=1)
	t5_t2_t3_mem1 += ADD_mem[2]
	S += 53 < t5_t2_t3_mem1
	S += t5_t2_t3_mem1 <= t5_t2_t3

	t5_t3_t4_in = S.Task('t5_t3_t4_in', length=1, delay_cost=1)
	t5_t3_t4_in += alt(MUL_in)
	t5_t3_t4 = S.Task('t5_t3_t4', length=7, delay_cost=1)
	t5_t3_t4 += alt(MUL)
	S += t5_t3_t4>=t5_t3_t4_in

	t5_t3_t4_mem0 = S.Task('t5_t3_t4_mem0', length=1, delay_cost=1)
	t5_t3_t4_mem0 += ADD_mem[0]
	S += 64 < t5_t3_t4_mem0
	S += t5_t3_t4_mem0 <= t5_t3_t4

	t5_t3_t4_mem1 = S.Task('t5_t3_t4_mem1', length=1, delay_cost=1)
	t5_t3_t4_mem1 += ADD_mem[1]
	S += 65 < t5_t3_t4_mem1
	S += t5_t3_t4_mem1 <= t5_t3_t4

	t5_t3_s01 = S.Task('t5_t3_s01', length=1, delay_cost=1)
	t5_t3_s01 += alt(ADD)

	t5_t3_s01_mem0 = S.Task('t5_t3_s01_mem0', length=1, delay_cost=1)
	t5_t3_s01_mem0 += ADD_mem[0]
	S += 67 < t5_t3_s01_mem0
	S += t5_t3_s01_mem0 <= t5_t3_s01

	t5_t3_s01_mem1 = S.Task('t5_t3_s01_mem1', length=1, delay_cost=1)
	t5_t3_s01_mem1 += MUL_mem[0]
	S += 65 < t5_t3_s01_mem1
	S += t5_t3_s01_mem1 <= t5_t3_s01

	t5_t3_t5 = S.Task('t5_t3_t5', length=1, delay_cost=1)
	t5_t3_t5 += alt(ADD)

	t5_t3_t5_mem0 = S.Task('t5_t3_t5_mem0', length=1, delay_cost=1)
	t5_t3_t5_mem0 += MUL_mem[0]
	S += 78 < t5_t3_t5_mem0
	S += t5_t3_t5_mem0 <= t5_t3_t5

	t5_t3_t5_mem1 = S.Task('t5_t3_t5_mem1', length=1, delay_cost=1)
	t5_t3_t5_mem1 += MUL_mem[0]
	S += 65 < t5_t3_t5_mem1
	S += t5_t3_t5_mem1 <= t5_t3_t5

	t6_t4_t2 = S.Task('t6_t4_t2', length=1, delay_cost=1)
	t6_t4_t2 += alt(ADD)

	t6_t4_t2_mem0 = S.Task('t6_t4_t2_mem0', length=1, delay_cost=1)
	t6_t4_t2_mem0 += ADD_mem[0]
	S += 57 < t6_t4_t2_mem0
	S += t6_t4_t2_mem0 <= t6_t4_t2

	t6_t4_t2_mem1 = S.Task('t6_t4_t2_mem1', length=1, delay_cost=1)
	t6_t4_t2_mem1 += ADD_mem[1]
	S += 55 < t6_t4_t2_mem1
	S += t6_t4_t2_mem1 <= t6_t4_t2

	new_TX_t4_t2 = S.Task('new_TX_t4_t2', length=1, delay_cost=1)
	new_TX_t4_t2 += alt(ADD)

	new_TX_t4_t2_mem0 = S.Task('new_TX_t4_t2_mem0', length=1, delay_cost=1)
	new_TX_t4_t2_mem0 += ADD_mem[0]
	S += 62 < new_TX_t4_t2_mem0
	S += new_TX_t4_t2_mem0 <= new_TX_t4_t2

	new_TX_t4_t2_mem1 = S.Task('new_TX_t4_t2_mem1', length=1, delay_cost=1)
	new_TX_t4_t2_mem1 += ADD_mem[1]
	S += 53 < new_TX_t4_t2_mem1
	S += new_TX_t4_t2_mem1 <= new_TX_t4_t2

	t13_t4_t2 = S.Task('t13_t4_t2', length=1, delay_cost=1)
	t13_t4_t2 += alt(ADD)

	t13_t4_t2_mem0 = S.Task('t13_t4_t2_mem0', length=1, delay_cost=1)
	t13_t4_t2_mem0 += ADD_mem[0]
	S += 60 < t13_t4_t2_mem0
	S += t13_t4_t2_mem0 <= t13_t4_t2

	t13_t4_t2_mem1 = S.Task('t13_t4_t2_mem1', length=1, delay_cost=1)
	t13_t4_t2_mem1 += ADD_mem[0]
	S += 53 < t13_t4_t2_mem1
	S += t13_t4_t2_mem1 <= t13_t4_t2

	t16_t0_t4_in = S.Task('t16_t0_t4_in', length=1, delay_cost=1)
	t16_t0_t4_in += alt(MUL_in)
	t16_t0_t4 = S.Task('t16_t0_t4', length=7, delay_cost=1)
	t16_t0_t4 += alt(MUL)
	S += t16_t0_t4>=t16_t0_t4_in

	t16_t0_t4_mem0 = S.Task('t16_t0_t4_mem0', length=1, delay_cost=1)
	t16_t0_t4_mem0 += ADD_mem[2]
	S += 36 < t16_t0_t4_mem0
	S += t16_t0_t4_mem0 <= t16_t0_t4

	t16_t0_t4_mem1 = S.Task('t16_t0_t4_mem1', length=1, delay_cost=1)
	t16_t0_t4_mem1 += ADD_mem[3]
	S += 67 < t16_t0_t4_mem1
	S += t16_t0_t4_mem1 <= t16_t0_t4

	t16_t0_s01 = S.Task('t16_t0_s01', length=1, delay_cost=1)
	t16_t0_s01 += alt(ADD)

	t16_t0_s01_mem0 = S.Task('t16_t0_s01_mem0', length=1, delay_cost=1)
	t16_t0_s01_mem0 += ADD_mem[0]
	S += 69 < t16_t0_s01_mem0
	S += t16_t0_s01_mem0 <= t16_t0_s01

	t16_t0_s01_mem1 = S.Task('t16_t0_s01_mem1', length=1, delay_cost=1)
	t16_t0_s01_mem1 += MUL_mem[0]
	S += 67 < t16_t0_s01_mem1
	S += t16_t0_s01_mem1 <= t16_t0_s01

	t16_t0_t5 = S.Task('t16_t0_t5', length=1, delay_cost=1)
	t16_t0_t5 += alt(ADD)

	t16_t0_t5_mem0 = S.Task('t16_t0_t5_mem0', length=1, delay_cost=1)
	t16_t0_t5_mem0 += MUL_mem[0]
	S += 77 < t16_t0_t5_mem0
	S += t16_t0_t5_mem0 <= t16_t0_t5

	t16_t0_t5_mem1 = S.Task('t16_t0_t5_mem1', length=1, delay_cost=1)
	t16_t0_t5_mem1 += MUL_mem[0]
	S += 67 < t16_t0_t5_mem1
	S += t16_t0_t5_mem1 <= t16_t0_t5

	t16_t1_t4_in = S.Task('t16_t1_t4_in', length=1, delay_cost=1)
	t16_t1_t4_in += alt(MUL_in)
	t16_t1_t4 = S.Task('t16_t1_t4', length=7, delay_cost=1)
	t16_t1_t4 += alt(MUL)
	S += t16_t1_t4>=t16_t1_t4_in

	t16_t1_t4_mem0 = S.Task('t16_t1_t4_mem0', length=1, delay_cost=1)
	t16_t1_t4_mem0 += ADD_mem[2]
	S += 37 < t16_t1_t4_mem0
	S += t16_t1_t4_mem0 <= t16_t1_t4

	t16_t1_t4_mem1 = S.Task('t16_t1_t4_mem1', length=1, delay_cost=1)
	t16_t1_t4_mem1 += ADD_mem[1]
	S += 58 < t16_t1_t4_mem1
	S += t16_t1_t4_mem1 <= t16_t1_t4

	t16_t1_s04 = S.Task('t16_t1_s04', length=1, delay_cost=1)
	t16_t1_s04 += alt(ADD)

	t16_t1_s04_mem0 = S.Task('t16_t1_s04_mem0', length=1, delay_cost=1)
	t16_t1_s04_mem0 += ADD_mem[3]
	S += 66 < t16_t1_s04_mem0
	S += t16_t1_s04_mem0 <= t16_t1_s04

	t16_t1_s04_mem1 = S.Task('t16_t1_s04_mem1', length=1, delay_cost=1)
	t16_t1_s04_mem1 += MUL_mem[0]
	S += 58 < t16_t1_s04_mem1
	S += t16_t1_s04_mem1 <= t16_t1_s04

	t16_t1_t5 = S.Task('t16_t1_t5', length=1, delay_cost=1)
	t16_t1_t5 += alt(ADD)

	t16_t1_t5_mem0 = S.Task('t16_t1_t5_mem0', length=1, delay_cost=1)
	t16_t1_t5_mem0 += MUL_mem[0]
	S += 79 < t16_t1_t5_mem0
	S += t16_t1_t5_mem0 <= t16_t1_t5

	t16_t1_t5_mem1 = S.Task('t16_t1_t5_mem1', length=1, delay_cost=1)
	t16_t1_t5_mem1 += MUL_mem[0]
	S += 58 < t16_t1_t5_mem1
	S += t16_t1_t5_mem1 <= t16_t1_t5

	t16_t4_t0_in = S.Task('t16_t4_t0_in', length=1, delay_cost=1)
	t16_t4_t0_in += alt(MUL_in)
	t16_t4_t0 = S.Task('t16_t4_t0', length=7, delay_cost=1)
	t16_t4_t0 += alt(MUL)
	S += t16_t4_t0>=t16_t4_t0_in

	t16_t4_t0_mem0 = S.Task('t16_t4_t0_mem0', length=1, delay_cost=1)
	t16_t4_t0_mem0 += ADD_mem[2]
	S += 38 < t16_t4_t0_mem0
	S += t16_t4_t0_mem0 <= t16_t4_t0

	t16_t4_t0_mem1 = S.Task('t16_t4_t0_mem1', length=1, delay_cost=1)
	t16_t4_t0_mem1 += ADD_mem[3]
	S += 59 < t16_t4_t0_mem1
	S += t16_t4_t0_mem1 <= t16_t4_t0

	t16_t4_t3 = S.Task('t16_t4_t3', length=1, delay_cost=1)
	t16_t4_t3 += alt(ADD)

	t16_t4_t3_mem0 = S.Task('t16_t4_t3_mem0', length=1, delay_cost=1)
	t16_t4_t3_mem0 += ADD_mem[3]
	S += 59 < t16_t4_t3_mem0
	S += t16_t4_t3_mem0 <= t16_t4_t3

	t16_t4_t3_mem1 = S.Task('t16_t4_t3_mem1', length=1, delay_cost=1)
	t16_t4_t3_mem1 += ADD_mem[0]
	S += 55 < t16_t4_t3_mem1
	S += t16_t4_t3_mem1 <= t16_t4_t3

	t16_t4_s00 = S.Task('t16_t4_s00', length=1, delay_cost=1)
	t16_t4_s00 += alt(ADD)

	t16_t4_s00_mem0 = S.Task('t16_t4_s00_mem0', length=1, delay_cost=1)
	t16_t4_s00_mem0 += MUL_mem[0]
	S += 71 < t16_t4_s00_mem0
	S += t16_t4_s00_mem0 <= t16_t4_s00

	t17_t0_t4_in = S.Task('t17_t0_t4_in', length=1, delay_cost=1)
	t17_t0_t4_in += alt(MUL_in)
	t17_t0_t4 = S.Task('t17_t0_t4', length=7, delay_cost=1)
	t17_t0_t4 += alt(MUL)
	S += t17_t0_t4>=t17_t0_t4_in

	t17_t0_t4_mem0 = S.Task('t17_t0_t4_mem0', length=1, delay_cost=1)
	t17_t0_t4_mem0 += ADD_mem[1]
	S += 40 < t17_t0_t4_mem0
	S += t17_t0_t4_mem0 <= t17_t0_t4

	t17_t0_t4_mem1 = S.Task('t17_t0_t4_mem1', length=1, delay_cost=1)
	t17_t0_t4_mem1 += ADD_mem[3]
	S += 63 < t17_t0_t4_mem1
	S += t17_t0_t4_mem1 <= t17_t0_t4

	t17_t0_s01 = S.Task('t17_t0_s01', length=1, delay_cost=1)
	t17_t0_s01 += alt(ADD)

	t17_t0_s01_mem0 = S.Task('t17_t0_s01_mem0', length=1, delay_cost=1)
	t17_t0_s01_mem0 += ADD_mem[0]
	S += 66 < t17_t0_s01_mem0
	S += t17_t0_s01_mem0 <= t17_t0_s01

	t17_t0_s01_mem1 = S.Task('t17_t0_s01_mem1', length=1, delay_cost=1)
	t17_t0_s01_mem1 += MUL_mem[0]
	S += 64 < t17_t0_s01_mem1
	S += t17_t0_s01_mem1 <= t17_t0_s01

	t17_t0_t5 = S.Task('t17_t0_t5', length=1, delay_cost=1)
	t17_t0_t5 += alt(ADD)

	t17_t0_t5_mem0 = S.Task('t17_t0_t5_mem0', length=1, delay_cost=1)
	t17_t0_t5_mem0 += MUL_mem[0]
	S += 76 < t17_t0_t5_mem0
	S += t17_t0_t5_mem0 <= t17_t0_t5

	t17_t0_t5_mem1 = S.Task('t17_t0_t5_mem1', length=1, delay_cost=1)
	t17_t0_t5_mem1 += MUL_mem[0]
	S += 64 < t17_t0_t5_mem1
	S += t17_t0_t5_mem1 <= t17_t0_t5

	t17_t1_t4_in = S.Task('t17_t1_t4_in', length=1, delay_cost=1)
	t17_t1_t4_in += alt(MUL_in)
	t17_t1_t4 = S.Task('t17_t1_t4', length=7, delay_cost=1)
	t17_t1_t4 += alt(MUL)
	S += t17_t1_t4>=t17_t1_t4_in

	t17_t1_t4_mem0 = S.Task('t17_t1_t4_mem0', length=1, delay_cost=1)
	t17_t1_t4_mem0 += ADD_mem[2]
	S += 41 < t17_t1_t4_mem0
	S += t17_t1_t4_mem0 <= t17_t1_t4

	t17_t1_t4_mem1 = S.Task('t17_t1_t4_mem1', length=1, delay_cost=1)
	t17_t1_t4_mem1 += ADD_mem[1]
	S += 57 < t17_t1_t4_mem1
	S += t17_t1_t4_mem1 <= t17_t1_t4

	t17_t1_s04 = S.Task('t17_t1_s04', length=1, delay_cost=1)
	t17_t1_s04 += alt(ADD)

	t17_t1_s04_mem0 = S.Task('t17_t1_s04_mem0', length=1, delay_cost=1)
	t17_t1_s04_mem0 += ADD_mem[0]
	S += 68 < t17_t1_s04_mem0
	S += t17_t1_s04_mem0 <= t17_t1_s04

	t17_t1_s04_mem1 = S.Task('t17_t1_s04_mem1', length=1, delay_cost=1)
	t17_t1_s04_mem1 += MUL_mem[0]
	S += 59 < t17_t1_s04_mem1
	S += t17_t1_s04_mem1 <= t17_t1_s04

	t17_t1_t5 = S.Task('t17_t1_t5', length=1, delay_cost=1)
	t17_t1_t5 += alt(ADD)

	t17_t1_t5_mem0 = S.Task('t17_t1_t5_mem0', length=1, delay_cost=1)
	t17_t1_t5_mem0 += MUL_mem[0]
	S += 70 < t17_t1_t5_mem0
	S += t17_t1_t5_mem0 <= t17_t1_t5

	t17_t1_t5_mem1 = S.Task('t17_t1_t5_mem1', length=1, delay_cost=1)
	t17_t1_t5_mem1 += MUL_mem[0]
	S += 59 < t17_t1_t5_mem1
	S += t17_t1_t5_mem1 <= t17_t1_t5

	t17_t4_t0_in = S.Task('t17_t4_t0_in', length=1, delay_cost=1)
	t17_t4_t0_in += alt(MUL_in)
	t17_t4_t0 = S.Task('t17_t4_t0', length=7, delay_cost=1)
	t17_t4_t0 += alt(MUL)
	S += t17_t4_t0>=t17_t4_t0_in

	t17_t4_t0_mem0 = S.Task('t17_t4_t0_mem0', length=1, delay_cost=1)
	t17_t4_t0_mem0 += ADD_mem[2]
	S += 42 < t17_t4_t0_mem0
	S += t17_t4_t0_mem0 <= t17_t4_t0

	t17_t4_t0_mem1 = S.Task('t17_t4_t0_mem1', length=1, delay_cost=1)
	t17_t4_t0_mem1 += ADD_mem[3]
	S += 58 < t17_t4_t0_mem1
	S += t17_t4_t0_mem1 <= t17_t4_t0

	t17_t4_t3 = S.Task('t17_t4_t3', length=1, delay_cost=1)
	t17_t4_t3 += alt(ADD)

	t17_t4_t3_mem0 = S.Task('t17_t4_t3_mem0', length=1, delay_cost=1)
	t17_t4_t3_mem0 += ADD_mem[3]
	S += 58 < t17_t4_t3_mem0
	S += t17_t4_t3_mem0 <= t17_t4_t3

	t17_t4_t3_mem1 = S.Task('t17_t4_t3_mem1', length=1, delay_cost=1)
	t17_t4_t3_mem1 += ADD_mem[2]
	S += 55 < t17_t4_t3_mem1
	S += t17_t4_t3_mem1 <= t17_t4_t3

	t17_t4_s00 = S.Task('t17_t4_s00', length=1, delay_cost=1)
	t17_t4_s00 += alt(ADD)

	t17_t4_s00_mem0 = S.Task('t17_t4_s00_mem0', length=1, delay_cost=1)
	t17_t4_s00_mem0 += MUL_mem[0]
	S += 72 < t17_t4_s00_mem0
	S += t17_t4_s00_mem0 <= t17_t4_s00

	t4_t2_t0_in = S.Task('t4_t2_t0_in', length=1, delay_cost=1)
	t4_t2_t0_in += alt(MUL_in)
	t4_t2_t0 = S.Task('t4_t2_t0', length=7, delay_cost=1)
	t4_t2_t0 += alt(MUL)
	S += t4_t2_t0>=t4_t2_t0_in

	t4_t2_t0_mem0 = S.Task('t4_t2_t0_mem0', length=1, delay_cost=1)
	t4_t2_t0_mem0 += alt(ADD_mem)
	S += (t4_t00*ADD[0]) < t4_t2_t0_mem0*ADD_mem[0]
	S += (t4_t00*ADD[1]) < t4_t2_t0_mem0*ADD_mem[1]
	S += (t4_t00*ADD[2]) < t4_t2_t0_mem0*ADD_mem[2]
	S += (t4_t00*ADD[3]) < t4_t2_t0_mem0*ADD_mem[3]
	S += t4_t2_t0_mem0 <= t4_t2_t0

	t4_t2_t0_mem1 = S.Task('t4_t2_t0_mem1', length=1, delay_cost=1)
	t4_t2_t0_mem1 += ADD_mem[0]
	S += 65 < t4_t2_t0_mem1
	S += t4_t2_t0_mem1 <= t4_t2_t0

	t4_t2_t2 = S.Task('t4_t2_t2', length=1, delay_cost=1)
	t4_t2_t2 += alt(ADD)

	t4_t2_t2_mem0 = S.Task('t4_t2_t2_mem0', length=1, delay_cost=1)
	t4_t2_t2_mem0 += alt(ADD_mem)
	S += (t4_t00*ADD[0]) < t4_t2_t2_mem0*ADD_mem[0]
	S += (t4_t00*ADD[1]) < t4_t2_t2_mem0*ADD_mem[1]
	S += (t4_t00*ADD[2]) < t4_t2_t2_mem0*ADD_mem[2]
	S += (t4_t00*ADD[3]) < t4_t2_t2_mem0*ADD_mem[3]
	S += t4_t2_t2_mem0 <= t4_t2_t2

	t4_t2_t2_mem1 = S.Task('t4_t2_t2_mem1', length=1, delay_cost=1)
	t4_t2_t2_mem1 += ADD_mem[0]
	S += 61 < t4_t2_t2_mem1
	S += t4_t2_t2_mem1 <= t4_t2_t2

	t4_t2_s00 = S.Task('t4_t2_s00', length=1, delay_cost=1)
	t4_t2_s00 += alt(ADD)

	t4_t2_s00_mem0 = S.Task('t4_t2_s00_mem0', length=1, delay_cost=1)
	t4_t2_s00_mem0 += alt(MUL_mem)
	S += (t4_t2_t1*MUL[0]) < t4_t2_s00_mem0*MUL_mem[0]
	S += t4_t2_s00_mem0 <= t4_t2_s00

	t4_t3_s02 = S.Task('t4_t3_s02', length=1, delay_cost=1)
	t4_t3_s02 += alt(ADD)

	t4_t3_s02_mem0 = S.Task('t4_t3_s02_mem0', length=1, delay_cost=1)
	t4_t3_s02_mem0 += alt(ADD_mem)
	S += (t4_t3_s01*ADD[0]) < t4_t3_s02_mem0*ADD_mem[0]
	S += (t4_t3_s01*ADD[1]) < t4_t3_s02_mem0*ADD_mem[1]
	S += (t4_t3_s01*ADD[2]) < t4_t3_s02_mem0*ADD_mem[2]
	S += (t4_t3_s01*ADD[3]) < t4_t3_s02_mem0*ADD_mem[3]
	S += t4_t3_s02_mem0 <= t4_t3_s02

	t4_t31 = S.Task('t4_t31', length=1, delay_cost=1)
	t4_t31 += alt(ADD)

	t4_t31_mem0 = S.Task('t4_t31_mem0', length=1, delay_cost=1)
	t4_t31_mem0 += alt(MUL_mem)
	S += (t4_t3_t4*MUL[0]) < t4_t31_mem0*MUL_mem[0]
	S += t4_t31_mem0 <= t4_t31

	t4_t31_mem1 = S.Task('t4_t31_mem1', length=1, delay_cost=1)
	t4_t31_mem1 += alt(ADD_mem)
	S += (t4_t3_t5*ADD[0]) < t4_t31_mem1*ADD_mem[0]
	S += (t4_t3_t5*ADD[1]) < t4_t31_mem1*ADD_mem[1]
	S += (t4_t3_t5*ADD[2]) < t4_t31_mem1*ADD_mem[2]
	S += (t4_t3_t5*ADD[3]) < t4_t31_mem1*ADD_mem[3]
	S += t4_t31_mem1 <= t4_t31

	t5_t2_t0_in = S.Task('t5_t2_t0_in', length=1, delay_cost=1)
	t5_t2_t0_in += alt(MUL_in)
	t5_t2_t0 = S.Task('t5_t2_t0', length=7, delay_cost=1)
	t5_t2_t0 += alt(MUL)
	S += t5_t2_t0>=t5_t2_t0_in

	t5_t2_t0_mem0 = S.Task('t5_t2_t0_mem0', length=1, delay_cost=1)
	t5_t2_t0_mem0 += alt(ADD_mem)
	S += (t5_t00*ADD[0]) < t5_t2_t0_mem0*ADD_mem[0]
	S += (t5_t00*ADD[1]) < t5_t2_t0_mem0*ADD_mem[1]
	S += (t5_t00*ADD[2]) < t5_t2_t0_mem0*ADD_mem[2]
	S += (t5_t00*ADD[3]) < t5_t2_t0_mem0*ADD_mem[3]
	S += t5_t2_t0_mem0 <= t5_t2_t0

	t5_t2_t0_mem1 = S.Task('t5_t2_t0_mem1', length=1, delay_cost=1)
	t5_t2_t0_mem1 += ADD_mem[3]
	S += 61 < t5_t2_t0_mem1
	S += t5_t2_t0_mem1 <= t5_t2_t0

	t5_t2_t2 = S.Task('t5_t2_t2', length=1, delay_cost=1)
	t5_t2_t2 += alt(ADD)

	t5_t2_t2_mem0 = S.Task('t5_t2_t2_mem0', length=1, delay_cost=1)
	t5_t2_t2_mem0 += alt(ADD_mem)
	S += (t5_t00*ADD[0]) < t5_t2_t2_mem0*ADD_mem[0]
	S += (t5_t00*ADD[1]) < t5_t2_t2_mem0*ADD_mem[1]
	S += (t5_t00*ADD[2]) < t5_t2_t2_mem0*ADD_mem[2]
	S += (t5_t00*ADD[3]) < t5_t2_t2_mem0*ADD_mem[3]
	S += t5_t2_t2_mem0 <= t5_t2_t2

	t5_t2_t2_mem1 = S.Task('t5_t2_t2_mem1', length=1, delay_cost=1)
	t5_t2_t2_mem1 += ADD_mem[1]
	S += 66 < t5_t2_t2_mem1
	S += t5_t2_t2_mem1 <= t5_t2_t2

	t5_t2_s00 = S.Task('t5_t2_s00', length=1, delay_cost=1)
	t5_t2_s00 += alt(ADD)

	t5_t2_s00_mem0 = S.Task('t5_t2_s00_mem0', length=1, delay_cost=1)
	t5_t2_s00_mem0 += alt(MUL_mem)
	S += (t5_t2_t1*MUL[0]) < t5_t2_s00_mem0*MUL_mem[0]
	S += t5_t2_s00_mem0 <= t5_t2_s00

	t5_t3_s02 = S.Task('t5_t3_s02', length=1, delay_cost=1)
	t5_t3_s02 += alt(ADD)

	t5_t3_s02_mem0 = S.Task('t5_t3_s02_mem0', length=1, delay_cost=1)
	t5_t3_s02_mem0 += alt(ADD_mem)
	S += (t5_t3_s01*ADD[0]) < t5_t3_s02_mem0*ADD_mem[0]
	S += (t5_t3_s01*ADD[1]) < t5_t3_s02_mem0*ADD_mem[1]
	S += (t5_t3_s01*ADD[2]) < t5_t3_s02_mem0*ADD_mem[2]
	S += (t5_t3_s01*ADD[3]) < t5_t3_s02_mem0*ADD_mem[3]
	S += t5_t3_s02_mem0 <= t5_t3_s02

	t5_t31 = S.Task('t5_t31', length=1, delay_cost=1)
	t5_t31 += alt(ADD)

	t5_t31_mem0 = S.Task('t5_t31_mem0', length=1, delay_cost=1)
	t5_t31_mem0 += alt(MUL_mem)
	S += (t5_t3_t4*MUL[0]) < t5_t31_mem0*MUL_mem[0]
	S += t5_t31_mem0 <= t5_t31

	t5_t31_mem1 = S.Task('t5_t31_mem1', length=1, delay_cost=1)
	t5_t31_mem1 += alt(ADD_mem)
	S += (t5_t3_t5*ADD[0]) < t5_t31_mem1*ADD_mem[0]
	S += (t5_t3_t5*ADD[1]) < t5_t31_mem1*ADD_mem[1]
	S += (t5_t3_t5*ADD[2]) < t5_t31_mem1*ADD_mem[2]
	S += (t5_t3_t5*ADD[3]) < t5_t31_mem1*ADD_mem[3]
	S += t5_t31_mem1 <= t5_t31

	t16_t0_s02 = S.Task('t16_t0_s02', length=1, delay_cost=1)
	t16_t0_s02 += alt(ADD)

	t16_t0_s02_mem0 = S.Task('t16_t0_s02_mem0', length=1, delay_cost=1)
	t16_t0_s02_mem0 += alt(ADD_mem)
	S += (t16_t0_s01*ADD[0]) < t16_t0_s02_mem0*ADD_mem[0]
	S += (t16_t0_s01*ADD[1]) < t16_t0_s02_mem0*ADD_mem[1]
	S += (t16_t0_s01*ADD[2]) < t16_t0_s02_mem0*ADD_mem[2]
	S += (t16_t0_s01*ADD[3]) < t16_t0_s02_mem0*ADD_mem[3]
	S += t16_t0_s02_mem0 <= t16_t0_s02

	t16_t01 = S.Task('t16_t01', length=1, delay_cost=1)
	t16_t01 += alt(ADD)

	t16_t01_mem0 = S.Task('t16_t01_mem0', length=1, delay_cost=1)
	t16_t01_mem0 += alt(MUL_mem)
	S += (t16_t0_t4*MUL[0]) < t16_t01_mem0*MUL_mem[0]
	S += t16_t01_mem0 <= t16_t01

	t16_t01_mem1 = S.Task('t16_t01_mem1', length=1, delay_cost=1)
	t16_t01_mem1 += alt(ADD_mem)
	S += (t16_t0_t5*ADD[0]) < t16_t01_mem1*ADD_mem[0]
	S += (t16_t0_t5*ADD[1]) < t16_t01_mem1*ADD_mem[1]
	S += (t16_t0_t5*ADD[2]) < t16_t01_mem1*ADD_mem[2]
	S += (t16_t0_t5*ADD[3]) < t16_t01_mem1*ADD_mem[3]
	S += t16_t01_mem1 <= t16_t01

	t16_t10 = S.Task('t16_t10', length=1, delay_cost=1)
	t16_t10 += alt(ADD)

	t16_t10_mem0 = S.Task('t16_t10_mem0', length=1, delay_cost=1)
	t16_t10_mem0 += MUL_mem[0]
	S += 79 < t16_t10_mem0
	S += t16_t10_mem0 <= t16_t10

	t16_t10_mem1 = S.Task('t16_t10_mem1', length=1, delay_cost=1)
	t16_t10_mem1 += alt(ADD_mem)
	S += (t16_t1_s04*ADD[0]) < t16_t10_mem1*ADD_mem[0]
	S += (t16_t1_s04*ADD[1]) < t16_t10_mem1*ADD_mem[1]
	S += (t16_t1_s04*ADD[2]) < t16_t10_mem1*ADD_mem[2]
	S += (t16_t1_s04*ADD[3]) < t16_t10_mem1*ADD_mem[3]
	S += t16_t10_mem1 <= t16_t10

	t16_t11 = S.Task('t16_t11', length=1, delay_cost=1)
	t16_t11 += alt(ADD)

	t16_t11_mem0 = S.Task('t16_t11_mem0', length=1, delay_cost=1)
	t16_t11_mem0 += alt(MUL_mem)
	S += (t16_t1_t4*MUL[0]) < t16_t11_mem0*MUL_mem[0]
	S += t16_t11_mem0 <= t16_t11

	t16_t11_mem1 = S.Task('t16_t11_mem1', length=1, delay_cost=1)
	t16_t11_mem1 += alt(ADD_mem)
	S += (t16_t1_t5*ADD[0]) < t16_t11_mem1*ADD_mem[0]
	S += (t16_t1_t5*ADD[1]) < t16_t11_mem1*ADD_mem[1]
	S += (t16_t1_t5*ADD[2]) < t16_t11_mem1*ADD_mem[2]
	S += (t16_t1_t5*ADD[3]) < t16_t11_mem1*ADD_mem[3]
	S += t16_t11_mem1 <= t16_t11

	t16_t4_t4_in = S.Task('t16_t4_t4_in', length=1, delay_cost=1)
	t16_t4_t4_in += alt(MUL_in)
	t16_t4_t4 = S.Task('t16_t4_t4', length=7, delay_cost=1)
	t16_t4_t4 += alt(MUL)
	S += t16_t4_t4>=t16_t4_t4_in

	t16_t4_t4_mem0 = S.Task('t16_t4_t4_mem0', length=1, delay_cost=1)
	t16_t4_t4_mem0 += ADD_mem[3]
	S += 41 < t16_t4_t4_mem0
	S += t16_t4_t4_mem0 <= t16_t4_t4

	t16_t4_t4_mem1 = S.Task('t16_t4_t4_mem1', length=1, delay_cost=1)
	t16_t4_t4_mem1 += alt(ADD_mem)
	S += (t16_t4_t3*ADD[0]) < t16_t4_t4_mem1*ADD_mem[0]
	S += (t16_t4_t3*ADD[1]) < t16_t4_t4_mem1*ADD_mem[1]
	S += (t16_t4_t3*ADD[2]) < t16_t4_t4_mem1*ADD_mem[2]
	S += (t16_t4_t3*ADD[3]) < t16_t4_t4_mem1*ADD_mem[3]
	S += t16_t4_t4_mem1 <= t16_t4_t4

	t16_t4_s01 = S.Task('t16_t4_s01', length=1, delay_cost=1)
	t16_t4_s01 += alt(ADD)

	t16_t4_s01_mem0 = S.Task('t16_t4_s01_mem0', length=1, delay_cost=1)
	t16_t4_s01_mem0 += alt(ADD_mem)
	S += (t16_t4_s00*ADD[0]) < t16_t4_s01_mem0*ADD_mem[0]
	S += (t16_t4_s00*ADD[1]) < t16_t4_s01_mem0*ADD_mem[1]
	S += (t16_t4_s00*ADD[2]) < t16_t4_s01_mem0*ADD_mem[2]
	S += (t16_t4_s00*ADD[3]) < t16_t4_s01_mem0*ADD_mem[3]
	S += t16_t4_s01_mem0 <= t16_t4_s01

	t16_t4_s01_mem1 = S.Task('t16_t4_s01_mem1', length=1, delay_cost=1)
	t16_t4_s01_mem1 += MUL_mem[0]
	S += 71 < t16_t4_s01_mem1
	S += t16_t4_s01_mem1 <= t16_t4_s01

	t16_t4_t5 = S.Task('t16_t4_t5', length=1, delay_cost=1)
	t16_t4_t5 += alt(ADD)

	t16_t4_t5_mem0 = S.Task('t16_t4_t5_mem0', length=1, delay_cost=1)
	t16_t4_t5_mem0 += alt(MUL_mem)
	S += (t16_t4_t0*MUL[0]) < t16_t4_t5_mem0*MUL_mem[0]
	S += t16_t4_t5_mem0 <= t16_t4_t5

	t16_t4_t5_mem1 = S.Task('t16_t4_t5_mem1', length=1, delay_cost=1)
	t16_t4_t5_mem1 += MUL_mem[0]
	S += 71 < t16_t4_t5_mem1
	S += t16_t4_t5_mem1 <= t16_t4_t5

	t17_t0_s02 = S.Task('t17_t0_s02', length=1, delay_cost=1)
	t17_t0_s02 += alt(ADD)

	t17_t0_s02_mem0 = S.Task('t17_t0_s02_mem0', length=1, delay_cost=1)
	t17_t0_s02_mem0 += alt(ADD_mem)
	S += (t17_t0_s01*ADD[0]) < t17_t0_s02_mem0*ADD_mem[0]
	S += (t17_t0_s01*ADD[1]) < t17_t0_s02_mem0*ADD_mem[1]
	S += (t17_t0_s01*ADD[2]) < t17_t0_s02_mem0*ADD_mem[2]
	S += (t17_t0_s01*ADD[3]) < t17_t0_s02_mem0*ADD_mem[3]
	S += t17_t0_s02_mem0 <= t17_t0_s02

	t17_t01 = S.Task('t17_t01', length=1, delay_cost=1)
	t17_t01 += alt(ADD)

	t17_t01_mem0 = S.Task('t17_t01_mem0', length=1, delay_cost=1)
	t17_t01_mem0 += alt(MUL_mem)
	S += (t17_t0_t4*MUL[0]) < t17_t01_mem0*MUL_mem[0]
	S += t17_t01_mem0 <= t17_t01

	t17_t01_mem1 = S.Task('t17_t01_mem1', length=1, delay_cost=1)
	t17_t01_mem1 += alt(ADD_mem)
	S += (t17_t0_t5*ADD[0]) < t17_t01_mem1*ADD_mem[0]
	S += (t17_t0_t5*ADD[1]) < t17_t01_mem1*ADD_mem[1]
	S += (t17_t0_t5*ADD[2]) < t17_t01_mem1*ADD_mem[2]
	S += (t17_t0_t5*ADD[3]) < t17_t01_mem1*ADD_mem[3]
	S += t17_t01_mem1 <= t17_t01

	t17_t10 = S.Task('t17_t10', length=1, delay_cost=1)
	t17_t10 += alt(ADD)

	t17_t10_mem0 = S.Task('t17_t10_mem0', length=1, delay_cost=1)
	t17_t10_mem0 += MUL_mem[0]
	S += 70 < t17_t10_mem0
	S += t17_t10_mem0 <= t17_t10

	t17_t10_mem1 = S.Task('t17_t10_mem1', length=1, delay_cost=1)
	t17_t10_mem1 += alt(ADD_mem)
	S += (t17_t1_s04*ADD[0]) < t17_t10_mem1*ADD_mem[0]
	S += (t17_t1_s04*ADD[1]) < t17_t10_mem1*ADD_mem[1]
	S += (t17_t1_s04*ADD[2]) < t17_t10_mem1*ADD_mem[2]
	S += (t17_t1_s04*ADD[3]) < t17_t10_mem1*ADD_mem[3]
	S += t17_t10_mem1 <= t17_t10

	t17_t11 = S.Task('t17_t11', length=1, delay_cost=1)
	t17_t11 += alt(ADD)

	t17_t11_mem0 = S.Task('t17_t11_mem0', length=1, delay_cost=1)
	t17_t11_mem0 += alt(MUL_mem)
	S += (t17_t1_t4*MUL[0]) < t17_t11_mem0*MUL_mem[0]
	S += t17_t11_mem0 <= t17_t11

	t17_t11_mem1 = S.Task('t17_t11_mem1', length=1, delay_cost=1)
	t17_t11_mem1 += alt(ADD_mem)
	S += (t17_t1_t5*ADD[0]) < t17_t11_mem1*ADD_mem[0]
	S += (t17_t1_t5*ADD[1]) < t17_t11_mem1*ADD_mem[1]
	S += (t17_t1_t5*ADD[2]) < t17_t11_mem1*ADD_mem[2]
	S += (t17_t1_t5*ADD[3]) < t17_t11_mem1*ADD_mem[3]
	S += t17_t11_mem1 <= t17_t11

	t17_t4_t4_in = S.Task('t17_t4_t4_in', length=1, delay_cost=1)
	t17_t4_t4_in += alt(MUL_in)
	t17_t4_t4 = S.Task('t17_t4_t4', length=7, delay_cost=1)
	t17_t4_t4 += alt(MUL)
	S += t17_t4_t4>=t17_t4_t4_in

	t17_t4_t4_mem0 = S.Task('t17_t4_t4_mem0', length=1, delay_cost=1)
	t17_t4_t4_mem0 += ADD_mem[3]
	S += 45 < t17_t4_t4_mem0
	S += t17_t4_t4_mem0 <= t17_t4_t4

	t17_t4_t4_mem1 = S.Task('t17_t4_t4_mem1', length=1, delay_cost=1)
	t17_t4_t4_mem1 += alt(ADD_mem)
	S += (t17_t4_t3*ADD[0]) < t17_t4_t4_mem1*ADD_mem[0]
	S += (t17_t4_t3*ADD[1]) < t17_t4_t4_mem1*ADD_mem[1]
	S += (t17_t4_t3*ADD[2]) < t17_t4_t4_mem1*ADD_mem[2]
	S += (t17_t4_t3*ADD[3]) < t17_t4_t4_mem1*ADD_mem[3]
	S += t17_t4_t4_mem1 <= t17_t4_t4

	t17_t4_s01 = S.Task('t17_t4_s01', length=1, delay_cost=1)
	t17_t4_s01 += alt(ADD)

	t17_t4_s01_mem0 = S.Task('t17_t4_s01_mem0', length=1, delay_cost=1)
	t17_t4_s01_mem0 += alt(ADD_mem)
	S += (t17_t4_s00*ADD[0]) < t17_t4_s01_mem0*ADD_mem[0]
	S += (t17_t4_s00*ADD[1]) < t17_t4_s01_mem0*ADD_mem[1]
	S += (t17_t4_s00*ADD[2]) < t17_t4_s01_mem0*ADD_mem[2]
	S += (t17_t4_s00*ADD[3]) < t17_t4_s01_mem0*ADD_mem[3]
	S += t17_t4_s01_mem0 <= t17_t4_s01

	t17_t4_s01_mem1 = S.Task('t17_t4_s01_mem1', length=1, delay_cost=1)
	t17_t4_s01_mem1 += MUL_mem[0]
	S += 72 < t17_t4_s01_mem1
	S += t17_t4_s01_mem1 <= t17_t4_s01

	t17_t4_t5 = S.Task('t17_t4_t5', length=1, delay_cost=1)
	t17_t4_t5 += alt(ADD)

	t17_t4_t5_mem0 = S.Task('t17_t4_t5_mem0', length=1, delay_cost=1)
	t17_t4_t5_mem0 += alt(MUL_mem)
	S += (t17_t4_t0*MUL[0]) < t17_t4_t5_mem0*MUL_mem[0]
	S += t17_t4_t5_mem0 <= t17_t4_t5

	t17_t4_t5_mem1 = S.Task('t17_t4_t5_mem1', length=1, delay_cost=1)
	t17_t4_t5_mem1 += MUL_mem[0]
	S += 72 < t17_t4_t5_mem1
	S += t17_t4_t5_mem1 <= t17_t4_t5

	solvers.mip.solve(S,msg=1,kind='CPLEX',ratio_gap=1.01)

	solution = [['hoge']*len(S.solution()[1]) for i in range(len(S.solution()))]
	for i in range(len(S.solution())):
		for j in range(len(S.solution()[i])):
			solution[i][j]=str(S.solution()[i][j])
	print(solution)

	cycles = int(solution[-1][3])

	pic_file_name = "/home/mfukuda/pairing_automation_design2/bls24-315/scheduling/PADD_mul1_add4/PADD_5.png"
	if(S.solution() != []):
		plotters.matplotlib.plot(S,img_filename=pic_file_name, vertical_text=True, fig_size=(cycles*0.25+3, 5), show_task_labels=False)

	return solution
